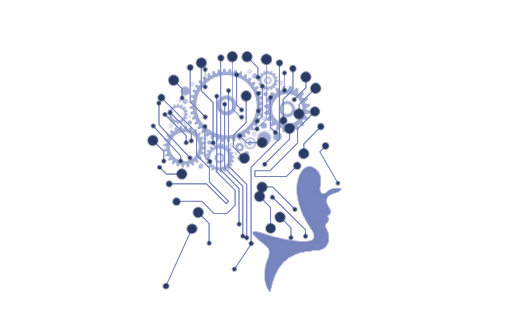
t = 0.00 s
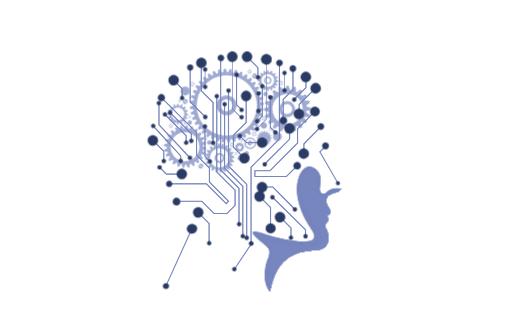
t = 0.63 s
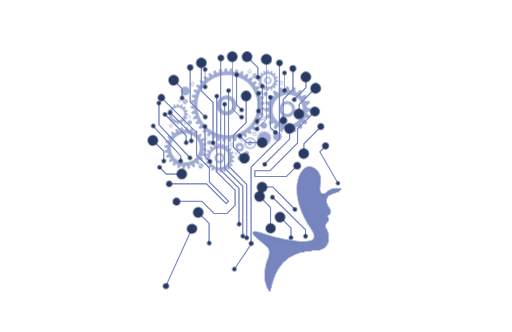
t = 1.88 s
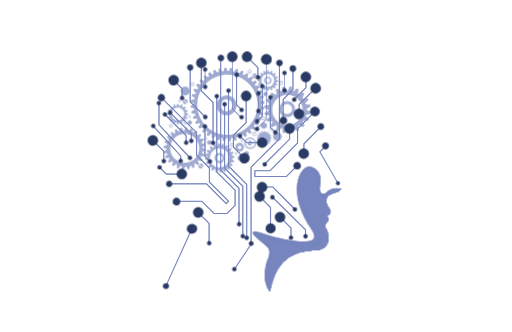
t = 2.50 s
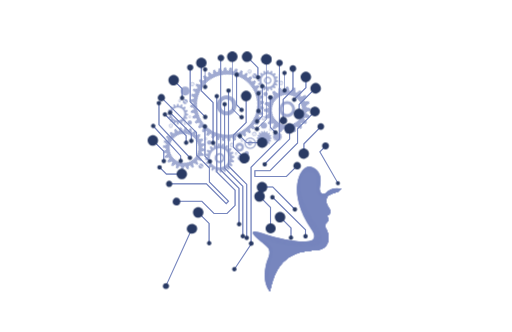
t = 3.13 s
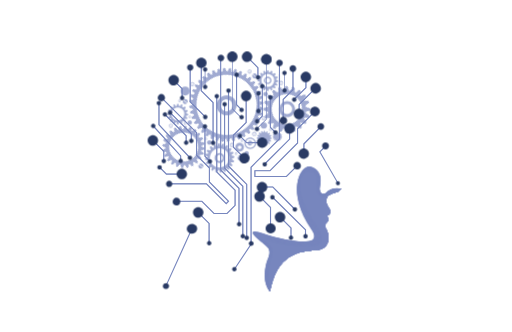
t = 4.38 s

The animated SVG that drew these frames (rendered in a browser with its animation timeline set to each time). Animation: 2 CSS @keyframes rules; one cycle of 5.00 s, repeats indefinitely.

<svg xmlns="http://www.w3.org/2000/svg" viewBox="0 0 458 297.1">

<style>

	.gear-left {
		animation: gear-rotate 5s infinite linear;

		transform-origin: 165px 132px 0;
	}

	.gear-right {
		animation: gear-rotate 5s infinite linear;

		transform-origin: 257px 98px 0px;
	}

	.gear-center {
		animation: gear-rotate 5s infinite linear reverse;

		transform-origin: 203px 94px 0;
	}


<!-- шаблон анимации -->
@keyframes gear-color {
	0% { fill: red; }
	50% { fill: blue; }
	100% { fill: green; }
}


<!-- кручение по горизонтали -->
@keyframes gear-rotate {
	100% { transform: rotate(360deg); }
}






		<!-- animation: gear-color 5s infinite  linear, gear-rotate 5s infinite; -->


</style>
	<g id="cyborg-line">
		<path fill="#7786BE" d="M241.8 204.3v-18.6l-9.4-9.4.3-.4 9.6 9.6v18.8z"/>
		<path fill="#7786BE" d="M242.5 204.5h-1v-18.7l-9.5-9.5.7-.7 9.8 9.8zm-66.4-85.9v20.2l11.5 11.5v12.5l17.1 17.2-2.3 2.5-17.8-17.8h-33.2v-.5h33.4l17.5 17.6 1.7-1.8-16.9-17v-12.5L175.6 139v-20.2l-31.5-31.3.4-.3z"/>
		<path fill="#7786BE" d="M202.4 182.9L184.5 165h-33.3v-1h33.7l17.4 17.4 1.4-1.4-16.9-16.9v-12.5l-11.5-11.5v-20.2l-31.5-31.4.7-.7 31.8 31.7v20.2l11.5 11.5v12.5l17.3 17.3zm-5.2-131.2h.4V152l.2.2 16.2 16.2v32h-.5v-31.8l-.1-.2-16.2-16.2z"/>
		<path fill="#7786BE" d="M214.3 200.7h-1v-32l-.1-.1-16.3-16.3V51.4h1v100.5l.1.1 16.3 16.3z"/>
		<path fill="#7786BE" d="M200.6 93.5h.5v56.8l16.4 16.3v44.5h-.5v-44.3l-16.4-16.3z"/>
		<path fill="#7786BE" d="M217.7 211.3h-1v-44.4l-16.3-16.3V93.3h1v56.9l16.3 16.3z"/>
		<path fill="#7786BE" d="M157.9 180.4l.2-.5h22.5l11 11h11.3l7.1-7.2v-13.4L193.7 154V86.4h.5v67.4l16.3 16.3v13.8l-7.4 7.4h-11.7l-11-10.9z"/>
		<path fill="#7786BE" d="M203.2 191.6h-11.9l-11-11h-22.8l.4-1h22.8l11 11h11.1l7-7v-13.2l-16.4-16.3v-68h1v67.6l16.4 16.3v14zm12.5-93.4l-4.3-4.4V67.3h.5v26.3l4.1 4.2z"/>
		<path fill="#7786BE" d="M215.7 98.5l-4.6-4.5V67h1v26.5l4.3 4.3zm-11.6-17.2h.5v67.2l16.4 16.4v47.9h-.5v-47.7l-16.4-16.4z"/>
		<path fill="#7786BE" d="M221.2 213.1h-1v-47.9l-16.3-16.3V81.1h1v67.3l16.3 16.4z"/>
		<path fill="#7786BE" d="M218.5 141l-.4.4-9.6-9.6V121l11.4-11.4V86.3h.5v23.5L209 121.2v10.4z"/>
		<path fill="#7786BE" d="M218.1 141.7l-9.8-9.8v-11l11.4-11.4V86h1v23.9l-11.4 11.4v10.2l9.5 9.5z"/>
		<path fill="#7786BE" d="M215.6 105.3l-7.8-7.9V50.6h.1v46.8l7.8 7.8z"/>
		<path fill="#7786BE" d="M215.6 105.6l-8.1-8.1V50.3h.6v46.9l8 8zm-53-17.9v-8.2l-7.6-7.6.3-.4 7.8 7.8v8.4z"/>
		<path fill="#7786BE" d="M163.4 88h-1v-8.4l-7.8-7.7.7-.7 8.1 8zm27.4 39.6h-.5V91.9l-10.5-10.6V56.6h.5v24.5l10.5 10.6z"/>
		<path fill="#7786BE" d="M191.1 127.9h-1V92l-10.6-10.6v-25h1V81l10.6 10.6zm62-20.2V88.9l8.7-8.7V61.7h.5v18.7l-8.7 8.7v18.6z"/>
		<path fill="#7786BE" d="M253.8 107.9h-1V88.8l8.8-8.7V61.4h1v19.1l-8.8 8.7zm12.7 20.2L241.6 153h-13.3v4.8h27.8l9.6-9.7.3.4-9.7 9.7h-28.5v-5.6h13.6l24.6-24.7v-12.8l15.4-15.4.3.4-15.2 15.2z"/>
		<path fill="#7786BE" d="M256.4 158.5h-28.9v-6.2h13.8l24.4-24.5V115l15.7-15.7.7.8-15.4 15.3v12.8l-25 25.1h-13.2v4.2h27.4l9.8-9.7.7.7z"/>
		<path fill="#7786BE" d="M250.2 66.8v57.5l-25.4 25.4v68.4h-.5v-68.6l25.4-25.4V66.8z"/>
		<path fill="#7786BE" d="M225.1 218.3h-1v-68.9l25.4-25.4V66.5h1v57.9l-25.4 25.4zm42.7-116.4h-.5v-8.4l14.9-14.8.4.3-14.8 14.7z"/>
		<path fill="#7786BE" d="M268.1 102.2h-1v-8.8l15.1-15.1.7.7-14.8 14.8zm4 34.9h-.5v-8.5l15.2-15.3.3.3-15 15.2z"/>
		<path fill="#7786BE" d="M272.4 137.3h-1v-8.8l15.4-15.6.7.7-15.1 15.4zm-37.7 29.8h9.4l19.7 19.8-.4.3-19.5-19.6h-9.2z"/>
		<path fill="#7786BE" d="M263.4 187.6l-19.6-19.7h-9.4v-1h9.9l19.8 20zm-32.9-79.3l4.4-4.3V77.4h-.5v26.4l-4.2 4.2z"/>
		<path fill="#7786BE" d="M230.5 108.7l-.7-.7 4.3-4.3V77.2h1v26.9z"/>
		<path fill="#7786BE" d="M230.4 114.7l7.9-7.9V53.4h-.1v53.4l-7.8 7.8z"/>
		<path fill="#7786BE" d="M230.4 115.1l-.4-.5 7.9-7.9V53.2h.6v53.7zm-47.2-10.5l-13.4-13.4V60.9h.5V91l13.3 13.3z"/>
		<path fill="#7786BE" d="M183.2 105l-13.6-13.7V60.7h1v30.2l13.3 13.4zm-13.7 36.2l-27.6-29.4V92.6h.5v19l27.4 29.2z"/>
		<path fill="#7786BE" d="M169.5 141.5l-.2-.2-27.6-29.4V92.3h1v19.2l27.5 29.3zm74.7 35.1l29.3 28.9v5.7h-.5v-5.5l-29.2-28.8z"/>
		<path fill="#7786BE" d="M273.8 211.4h-1v-5.6l-29.3-28.9.7-.7.1.2 29.5 28.9zM231.2 99.2V83.6h-.1v15.6z"/>
		<path fill="#7786BE" d="M231.5 99.5h-.6V83.4h.6zm-48-21.8V62.1h-.1v15.6z"/>
		<path fill="#7786BE" d="M183.7 78l-.6-.1V61.8h.6zm70.8 2.8V65.2h-.1v15.6z"/>
		<path fill="#7786BE" d="M254.7 81.1l-.6-.1V65h.6zm-67.9 136.2V200l-9.4-9.4.3-.3 9.6 9.5v17.5z"/>
		<path fill="#7786BE" d="M187.5 217.6h-1v-17.5l-9.5-9.5.7-.7 9.8 9.8zm27.5-96l5.8 5.8h13.3v.5h-13.5l-6-5.9z"/>
		<path fill="#7786BE" d="M220.5 128.2l-6.2-6.2.7-.7 5.9 5.9h13.4v1zm-77.4 21.5l5.8 5.8h13.3v.5h-13.5l-6-5.9z"/>
		<path fill="#7786BE" d="M148.6 156.3l-6.2-6.2.7-.7 5.9 5.9h13.4v1zm-2.4-12.6v-8.2l-9.4-9.4.4-.3 9.5 9.5v8.4z"/>
		<path fill="#7786BE" d="M147 144h-1v-8.4l-9.5-9.5.7-.7 9.8 9.8zm113.1 68.3v-8.2l-9.4-9.4.3-.3 9.6 9.5v8.4z"/>
		<path fill="#7786BE" d="M260.8 212.6h-1v-8.4l-9.5-9.5.7-.7 9.8 9.8zM230.5 68.9v-8.2l-9.4-9.4.3-.4 9.6 9.6v8.4z"/>
		<path fill="#7786BE" d="M231.2 69.1h-1v-8.3l-9.5-9.5.7-.7 9.8 9.8zm18.3-13.2v68.2h.2l.2.1v.1h.6V55.9zm24.4 13.2v9.5l-10.4 10.3-.3-.3 10.2-10.2v-9.3z"/>
		<path fill="#7786BE" d="M263.5 89.3l-.7-.7 10.4-10.3v-9.4h1v9.8zm-4.2 25.9v9.4l-22.1 22.2-.4-.4 22.1-22v-9.2z"/>
		<path fill="#7786BE" d="M237.2 147.1l-.7-.7 22.1-22.1v-9.4h1v9.8zm8.7-28.8l-4.3-4.3V87.4h.5v26.4l4.1 4.2z"/>
		<path fill="#7786BE" d="M245.9 118.7l-4.6-4.6V87.2h1v26.5l4.3 4.3zm-74.6 6.9v-6.1l-18.8-18.8-.3.4 18.6 18.6v5.9z"/>
		<path fill="#7786BE" d="M170.6 125.9v-6.1l-18.8-18.7.7-.7 19.1 19v6.5zm-3.9 1.5v-6.1l-18.8-18.8-.3.3 18.6 18.7v5.9z"/>
		<path fill="#7786BE" d="M166 127.6v-6l-18.8-18.8.7-.7 19.1 19.1v6.4zm21.4 16.7l-4.3-4.3v-26.6h.5v26.4l4.1 4.1z"/>
		<path fill="#7786BE" d="M187.4 144.6l-4.6-4.5v-27h1v26.6l4.3 4.2zm-50-31.8l24.4 26.6v4.3h-.4v-4.1L137 113.1z"/>
		<path fill="#7786BE" d="M162.1 143.9h-1v-4.2l-24.4-26.6.7-.7.2.2 24.5 26.7zm-14.112 111.717l23.197-51.08.91.414-23.196 51.08zm61.247-14.9l15.28-22.985.832.553-15.28 22.986zM302.1 164.5l-16.6-28.6 5.4-5.5.7.7-4.8 5 16.1 27.9z"/>
	</g>

	<g id='cyborg-gear' opacity=".7">
		<path fill="#7786BE" d="M169.4 138.4c.1 0 .1 0 .2-.1v.1c-.1.1-.2.1-.2 0zm.1-4.6c-.1 0-.1-.1-.2-.1h.2v.1zm.6 9.3c.1 0 .1-.1.2-.1v.1h-.2zm.1-14s-.1-.1-.2-.1h.2c.1 0 .1.1 0 .1zm17.8-21s-.1 0 0 0c-.1 0-.1 0 0 0-.1 0-.1 0 0 0zm-4.2 2.2c-.1 0-.1 0 0 0-.1 0-.1 0 0 0-.1 0-.1 0 0 0zm-3.9 2.8zm-3.3 3.4c-.1 0-.1 0-.1-.1l.1.1zm-2.7 3.8c-.1 0-.1 0 0 0h-.1.1zm-2.2 4.2s0 .1 0 0c-.1.1-.1 0-.2 0h.2zm-.1 23.2l.1-.1v.1c0-.1-.1-.1-.1 0zm2.1 4.2l.1-.1v.1h-.1zm2.8 3.8l.1-.1v.1h-.1zm3.4 3.4s0-.1 0 0c0-.1 0-.1 0 0 0-.1 0 0 0 0zm3.8 2.8s0-.1 0 0c0-.1 0-.1 0 0 0-.1 0 0 0 0zm4.2 2.1zm57.3-98.5c-.5.4-1.3.6-1.6.5-.1-.3-.1-1 0-1.5.2-.8-.1-.9-.4-1-.3-.1-.6-.3-1 .4-.4.5-.9 1.1-1.3 1.1-.3-.2-.5-.9-.6-1.4-.1-.8-.4-.8-.7-.8-.3 0-.7-.1-.8.7-.1.6-.5 1.4-.8 1.5-.3-.1-.8-.6-1-1.1-.4-.7-.7-.5-1-.4-.3.1-.6.2-.4 1 .1.6.1 1.4-.1 1.6-.4 0-1-.3-1.4-.6-.6-.5-.8-.2-1.1 0-.2.2-.5.4 0 1.1.3.4.5 1 .5 1.4-.3.1-1 .1-1.5 0-.8-.2-.9.1-1 .4-.1.3-.3.6.4 1 .5.3.9.8 1.1 1.1-.1.3-.9.6-1.5.7-.8.1-.7.5-.7.8 0 .3-.1.7.7.8.6.1 1.2.3 1.4.6 0 .3-.6.9-1.1 1.2-.7.4-.5.7-.4 1 .1.3.2.6 1 .4.5-.1 1.2-.1 1.5 0 .1.3-.2 1-.5 1.6-.5.6-.2.8 0 1.1.2.2.4.5 1.1 0 .5-.3 1.1-.6 1.4-.6.2.2.2 1 .1 1.6-.2.8.1.9.4 1 .3.1.6.3 1-.4.3-.5.7-1 1.1-1.1.3.1.6.8.7 1.5.1.8.5.7.8.7.3 0 .7 0 .8-.7.1-.6.3-1.2.6-1.4.3 0 .9.5 1.2 1.1.4.7.7.5 1 .4.3-.1.6-.2.4-1-.1-.5-.2-1.2 0-1.5.3-.1 1 .2 1.6.5.6.5.9.2 1.1 0 .2-.2.5-.4 0-1.1-.3-.4-.6-1-.6-1.3.3-.1.9 0 1.4.1.8.3.9-.1 1-.4.1-.3.3-.6-.3-1-.5-.4-1-.9-1-1.3.2-.3.9-.5 1.4-.5.8-.1.8-.4.8-.7 0-.3.1-.7-.7-.8-.6-.1-1.3-.5-1.4-.8.1-.3.6-.8 1.1-1 .7-.4.5-.7.4-1-.1-.3-.2-.6-1-.5-.6.1-1.4.1-1.6-.2 0-.4.3-.9.6-1.4.5-.6.2-.8 0-1.1-.3-.4-.5-.7-1.1-.3zM243.6 76c-2.2 2.2-5.8 2.2-8.1 0-2.2-2.2-2.2-5.9 0-8.1 2.2-2.2 5.8-2.2 8.1 0 2.2 2.2 2.2 5.8 0 8.1z"/>
		<path fill="#7786BE" d="M237.2 69.6a3.32 3.32 0 0 0 0 4.7c1.3 1.3 3.4 1.3 4.7 0 1.3-1.3 1.3-3.4 0-4.7a3.32 3.32 0 0 0-4.7 0zm3.8 3.8c-.8.8-2.1.8-2.9 0-.8-.8-.8-2.1 0-2.9.8-.8 2.1-.8 2.9 0 .8.8.8 2.1 0 2.9zM211.6 129c-1.5 1.5-1.5 4 0 5.5s4 1.5 5.5 0 1.5-4 0-5.5c-1.5-1.6-4-1.6-5.5 0zm3.9 3.9c-.6.6-1.7.6-2.3 0-.6-.6-.6-1.7 0-2.3.6-.6 1.7-.6 2.3 0 .7.6.7 1.6 0 2.3zm-50.8-37.4c-.5.4-1.3.6-1.6.5-.1-.3-.1-1 0-1.5.2-.8-.1-.9-.4-1-.3-.1-.6-.3-1 .4-.4.5-.9 1.1-1.3 1.1-.3-.2-.5-.9-.6-1.4-.1-.8-.4-.8-.7-.8-.3 0-.7-.1-.8.7-.1.6-.4 1.4-.8 1.5-.3-.1-.8-.6-1-1.1-.4-.7-.7-.5-1-.4-.3.1-.6.2-.4 1 .1.6.1 1.4-.1 1.6-.4 0-1-.3-1.4-.6-.6-.5-.9-.2-1.1 0-.2.2-.5.4 0 1.1.3.4.5 1 .5 1.4-.3.1-1 .1-1.5 0-.8-.2-.9.1-1 .4-.1.3-.3.6.4 1 .5.3.9.8 1.1 1.1-.1.3-.9.6-1.5.7-.8.1-.7.5-.7.8 0 .3-.1.7.7.8.6.1 1.2.3 1.4.6 0 .3-.6.9-1.1 1.2-.7.4-.5.7-.4 1 .1.3.2.6 1 .4.5-.1 1.2-.1 1.5 0 .1.3-.2 1-.5 1.6-.5.6-.2.8 0 1.1.2.2.4.5 1.1 0 .5-.3 1.1-.6 1.4-.6.2.2.2 1 .1 1.6-.2.8.1.9.4 1 .3.1.6.3 1-.4.3-.5.7-1 1.1-1.1.3.1.6.8.7 1.5.1.8.5.7.8.7.3 0 .7 0 .8-.7.1-.6.3-1.2.6-1.4.3 0 .9.5 1.2 1.1.4.7.7.5 1 .4.3-.1.6-.2.4-1-.1-.5-.2-1.2 0-1.5.3-.1 1 .2 1.6.5.6.5.9.2 1.1 0 .2-.2.5-.4 0-1.1-.3-.4-.6-.9-.6-1.3.3-.1.9 0 1.4.1.8.2.9-.1 1-.4.1-.3.3-.6-.3-1-.5-.4-1-.9-1-1.3.2-.3.9-.5 1.4-.5.8-.1.8-.4.8-.7 0-.3.1-.7-.7-.8-.6-.1-1.3-.5-1.4-.8.1-.3.6-.8 1.1-1 .7-.4.5-.7.4-1-.1-.3-.2-.6-1-.5-.6.1-1.4.1-1.6-.2 0-.4.3-.9.6-1.4.5-.6.2-.8 0-1.1-.2-.5-.4-.8-1.1-.3zm-1.6 10.5c-2.2 2.2-5.9 2.2-8.1 0-2.2-2.2-2.2-5.8 0-8.1 2.2-2.2 5.8-2.2 8.1 0s2.3 5.8 0 8.1z"/>

<path d="m156.7,104.2zm21,14.7c-0.8,0.5 -2,0.8 -2.3,0.5c-0.1,-0.5 0.1,-1.4 0.5,-2.2c0.5,-1 0.1,-1.3 -0.3,-1.5c-0.3,-0.3 -0.7,-0.6 -1.5,0.2c-0.7,0.7 -1.7,1.3 -2.1,1.1c-0.2,-0.4 -0.3,-1.4 -0.1,-2.2c0.3,-1.1 -0.2,-1.2 -0.7,-1.4c-0.4,-0.2 -0.9,-0.4 -1.4,0.6c-0.5,0.8 -1.3,1.7 -1.8,1.6c-0.4,-0.3 -0.6,-1.3 -0.7,-2.1c0,-1.1 -0.6,-1.1 -1,-1.2c-0.4,0 -0.9,-0.2 -1.2,0.9c-0.3,0.9 -0.8,2 -1.3,2c-0.4,-0.3 -0.9,-1.1 -1.2,-1.9c-0.3,-1.1 -0.8,-0.9 -1.3,-0.9c-0.4,0.1 -0.9,0.1 -0.9,1.2c0,1 -0.3,2.1 -0.7,2.3c-0.5,-0.1 -1.2,-0.8 -1.6,-1.5c-0.6,-1 -1,-0.7 -1.4,-0.5c-0.4,0.2 -0.9,0.3 -0.6,1.4c0.2,0.9 0.3,2.1 -0.1,2.4c-0.5,0 -1.3,-0.5 -2,-1c-0.8,-0.8 -1.2,-0.4 -1.5,-0.1c-0.3,0.3 -0.8,0.5 -0.2,1.5c0.4,0.8 0.8,1.8 0.6,2.3c-0.4,0.2 -1.5,0 -2.3,-0.3c-1,-0.5 -1.2,0 -1.5,0.3c-0.2,0.4 -0.6,0.8 0.3,1.5c0.6,0.6 1.2,1.4 1.2,1.9c-0.3,0.4 -1.4,0.5 -2.4,0.3c-1.1,-0.2 -1.2,0.3 -1.3,0.7c-0.1,0.4 -0.4,0.9 0.7,1.4c0.7,0.4 1.5,1 1.7,1.5c-0.1,0.5 -1.2,0.9 -2.2,1c-1.1,0.1 -1.1,0.6 -1.1,1s-0.1,0.9 1,1.2c0.8,0.2 1.7,0.6 2,1c0,0.5 -1,1.1 -1.9,1.5c-1.1,0.4 -0.9,0.9 -0.8,1.3c0.1,0.4 0.1,0.9 1.3,0.9c0.8,0 1.8,0.1 2.2,0.5c0.1,0.5 -0.7,1.4 -1.4,1.9c-1,0.6 -0.7,1.1 -0.5,1.4c0.2,0.4 0.4,0.9 1.4,0.5c0.8,-0.2 1.8,-0.3 2.2,-0.1c0.2,0.4 -0.3,1.5 -0.9,2.2c-0.8,0.9 -0.4,1.2 -0.1,1.5c0.3,0.3 0.6,0.8 1.5,0.1c0.7,-0.4 1.6,-0.8 2.1,-0.7c0.3,0.3 0.1,1.5 -0.3,2.4c-0.5,1 0,1.2 0.3,1.5c0.4,0.2 0.8,0.6 1.5,-0.3c0.6,-0.6 1.4,-1.2 1.9,-1.2c0.4,0.3 0.5,1.4 0.3,2.4c-0.2,1.1 0.3,1.2 0.7,1.3c0.4,0.1 0.9,0.4 1.4,-0.7c0.4,-0.7 1,-1.5 1.5,-1.6c0.5,0.1 0.9,1.2 1,2.2c0.1,1.1 0.6,1.1 1,1.1s0.9,0.1 1.2,-1c0.2,-0.8 0.6,-1.7 1,-2c0.5,0 1.1,1 1.5,1.9c0.4,1.1 0.9,0.9 1.3,0.8c0.4,-0.1 0.9,-0.1 0.9,-1.3c0,-0.8 0.1,-1.8 0.4,-2.2c0.5,-0.1 1.4,0.7 1.9,1.4c0.6,0.9 1.1,0.7 1.4,0.5c0.4,-0.2 0.9,-0.4 0.5,-1.4c-0.2,-0.8 -0.3,-1.8 -0.1,-2.2c0.4,-0.2 1.5,0.3 2.2,0.9c0.9,0.8 1.2,0.4 1.5,0.1c0.3,-0.3 0.8,-0.6 0.1,-1.5c-0.5,-0.7 -0.8,-1.7 -0.7,-2.2c0.4,-0.2 1.5,0.1 2.3,0.5c1,0.5 1.3,0.1 1.5,-0.3c0.3,-0.3 0.6,-0.7 -0.2,-1.5c-0.7,-0.7 -1.3,-1.7 -1.1,-2.1c0.4,-0.3 1.4,-0.3 2.2,-0.1c1.1,0.3 1.2,-0.2 1.4,-0.7c0.2,-0.4 0.4,-0.9 -0.6,-1.4c-0.8,-0.5 -1.7,-1.3 -1.6,-1.8c0.3,-0.4 1.3,-0.6 2.1,-0.7c1.1,0 1.1,-0.6 1.2,-1c0,-0.4 0.2,-0.9 -0.9,-1.2c-0.9,-0.2 -2,-0.8 -2,-1.3c0.3,-0.4 1.1,-0.9 1.9,-1.2c1.1,-0.3 0.9,-0.8 0.9,-1.3c-0.1,-0.4 -0.1,-0.9 -1.2,-0.9c-1,0 -2.1,-0.3 -2.3,-0.7c0.1,-0.5 0.8,-1.2 1.5,-1.6c1,-0.6 0.7,-1 0.5,-1.4c-0.2,-0.4 -0.3,-0.9 -1.4,-0.6c-0.9,0.2 -2.1,0.3 -2.4,-0.1c0,-0.5 0.5,-1.3 1,-2c0.8,-0.8 0.4,-1.2 0.1,-1.5c-0.4,-0.2 -0.7,-0.6 -1.7,0zm-4.5,22.2c-5.5,4.6 -13.6,4 -18.3,-1.5c-4.6,-5.5 -4,-13.6 1.5,-18.3c5.5,-4.6 13.6,-4 18.3,1.5c4.6,5.5 4,13.6 -1.5,18.3z" fill="#7786BE" class="gear-left"/>

		  <path d="m159.4,135.8zm110.1,-53.2c-0.9,0.7 -2.3,1.2 -2.9,1c-0.2,-0.6 -0.1,-1.9 0.2,-2.9c0.5,-1.4 -0.1,-1.7 -0.6,-1.9c-0.5,-0.3 -1.1,-0.7 -1.9,0.6c-0.7,0.9 -1.8,1.9 -2.4,1.9c-0.4,-0.5 -0.7,-1.7 -0.7,-2.8c0.1,-1.5 -0.6,-1.5 -1.2,-1.6c-0.6,-0.1 -1.2,-0.3 -1.6,1.1c-0.4,1.1 -1.1,2.3 -1.7,2.5c-0.6,-0.4 -1.2,-1.5 -1.5,-2.5c-0.4,-1.4 -1.1,-1.3 -1.6,-1.2c-0.6,0.1 -1.2,0.1 -1.2,1.6c0,1.2 -0.4,2.5 -0.9,2.9c-0.6,-0.2 -1.5,-1 -2.2,-1.9c-0.8,-1.3 -1.4,-0.9 -1.9,-0.6c-0.5,0.2 -1.2,0.5 -0.7,1.9c0.3,1.1 0.4,2.5 0.1,3.1c-0.7,0 -1.8,-0.5 -2.6,-1.1c-1.2,-0.9 -1.6,-0.4 -2,0c-0.4,0.4 -1,0.8 -0.1,2c0.7,1.1 1.3,2.5 0.9,3c-0.3,0.5 -1.9,0.5 -3.2,0.2c-1.4,-0.4 -1.6,0.2 -1.9,0.7c-0.2,0.5 -0.6,1.1 0.7,1.9c0.9,0.6 1.8,1.5 2,2.1c-0.4,0.5 -1.7,0.9 -2.9,1c-1.5,0 -1.5,0.7 -1.5,1.3c-0.1,0.6 -0.2,1.2 1.2,1.6c1,0.3 2.1,0.9 2.5,1.4c-0.2,0.6 -1.4,1.4 -2.5,1.8c-1.4,0.5 -1.2,1.1 -1.1,1.7c0.1,0.6 0.2,1.3 1.7,1.1c1,0 2.3,0.2 2.8,0.6c0,0.6 -0.9,1.8 -1.8,2.5c-1.2,0.9 -0.8,1.4 -0.5,1.9c0.3,0.5 0.5,1.1 1.9,0.6c1,-0.4 2.2,-0.5 2.8,-0.3c0.2,0.6 -0.3,1.9 -0.9,2.9c-0.9,1.2 -0.3,1.6 0.1,2c0.4,0.4 0.9,0.9 2,0c0.8,-0.6 1.9,-1.2 2.6,-1.2c0.4,0.5 0.3,1.9 0,3.1c-0.5,1.4 0.2,1.6 0.7,1.9c0.5,0.2 1.1,0.6 1.9,-0.6c0.6,-0.9 1.5,-1.7 2.1,-1.9c0.5,0.4 0.9,1.8 0.9,2.9c0,1.5 0.7,1.5 1.2,1.6c0.6,0.1 1.2,0.3 1.6,-1.2c0.3,-1 0.9,-2.1 1.4,-2.5c0.6,0.2 1.4,1.4 1.8,2.5c0.5,1.4 1.1,1.2 1.7,1.1c0.6,-0.1 1.3,-0.1 1.2,-1.6c0,-1 0.2,-2.3 0.6,-2.8c0.6,0 1.7,0.9 2.4,1.8c0.9,1.2 1.4,0.8 1.9,0.5c0.5,-0.3 1.2,-0.5 0.6,-1.9c-0.3,-1 -0.5,-2.2 -0.3,-2.9c0.6,-0.2 1.9,0.3 2.9,1c1.2,0.9 1.6,0.3 2,-0.1c0.4,-0.4 0.9,-0.8 0,-2c-0.7,-1 -1.4,-2.4 -1.1,-2.9c0.3,-0.5 1.9,-0.4 3.2,-0.1c1.4,0.5 1.6,-0.2 1.9,-0.7c0.3,-0.5 0.6,-1.1 -0.6,-1.9c-0.9,-0.7 -1.9,-1.7 -1.9,-2.4c0.5,-0.4 1.7,-0.7 2.8,-0.7c1.5,0 1.5,-0.7 1.6,-1.2c0.1,-0.6 0.3,-1.2 -1.2,-1.6c-1.1,-0.4 -2.3,-1.1 -2.6,-1.7c0.4,-0.6 1.4,-1.2 2.4,-1.5c1.4,-0.4 1.2,-1.1 1.1,-1.7c-0.1,-0.6 -0.1,-1.2 -1.6,-1.2c-1.2,0 -2.6,-0.3 -2.9,-0.8c0.2,-0.6 1,-1.6 1.9,-2.2c1.2,-0.8 0.8,-1.4 0.6,-1.9c-0.3,-0.5 -0.5,-1.2 -1.9,-0.6c-1.1,0.4 -2.5,0.5 -3.1,0.1c0,-0.7 0.5,-1.8 1.1,-2.6c0.9,-1.2 0.4,-1.6 0,-2c-0.2,-0.6 -0.6,-1.1 -1.8,-0.2zm-3,24.6c-5.3,5.3 -13.9,5.3 -19.2,0c-5.3,-5.3 -5.3,-13.9 0,-19.2c5.3,-5.3 13.9,-5.3 19.2,0c5.3,5.3 5.3,13.9 0,19.2z" fill="#7786BE" class="gear-right"/>
		<path fill="#7786BE" d="M251.8 92.6c-2.8 2.8-2.8 7.3 0 10.1s7.3 2.8 10.1 0 2.8-7.3 0-10.1-7.3-2.8-10.1 0zm8.2 8.2c-1.7 1.7-4.6 1.7-6.3 0-1.7-1.7-1.7-4.6 0-6.3 1.7-1.7 4.6-1.7 6.3 0 1.8 1.7 1.8 4.5 0 6.3zm-70.5-8.9s.1 0 .2-.1l.1-.1s-.1 0-.2.1l-.1.1z"/>

		<g class='gear-center'>
			<path fill="#7786BE" d="M226.6 73.3c-.6.4-1.4.7-1.9.7-.2-.2-.4-.5-.7-.7 0-.5.4-1.3.8-1.9.7-.9.2-1.3-.2-1.6-.3-.3-.7-.8-1.6 0-.6.5-1.3.9-1.8 1-.3-.2-.5-.4-.8-.6 0-.5.2-1.3.5-2 .5-1-.1-1.3-.4-1.5-.4-.2-.8-.6-1.6.2-.5.5-1.1 1.1-1.6 1.2-.3-.2-.6-.3-.9-.5-.1-.5 0-1.3.2-2 .3-1.1-.3-1.3-.7-1.4-.4-.2-.9-.5-1.5.5-.4.6-1 1.2-1.4 1.5l-.9-.3c-.2-.5-.2-1.3-.2-2 .2-1.1-.5-1.2-.9-1.3-.4-.1-1-.3-1.4.7-.3.7-.7 1.4-1.2 1.7-.3-.1-.6-.1-1-.2-.3-.4-.4-1.3-.5-2 0-1.1-.6-1.1-1.1-1.2-.4 0-1-.2-1.3.9-.2.7-.5 1.5-.9 1.8h-1c-.3-.4-.6-1.2-.8-1.9-.2-1.1-.8-1-1.2-1-.4 0-1 0-1.1 1.1-.1.7-.3 1.5-.6 2-.3 0-.6.1-1 .1-.4-.3-.8-1.1-1.1-1.7-.4-1.1-1-.9-1.4-.8-.4.1-1 .1-.9 1.3 0 .7 0 1.6-.3 2l-.9.3c-.4-.3-1-.9-1.3-1.5-.5-1-1.1-.7-1.5-.6-.4.2-1 .3-.7 1.4.1.7.2 1.5.1 2-.3.1-.6.3-.9.4-.5-.2-1.1-.8-1.5-1.3-.7-.9-1.2-.5-1.6-.3-.4.2-.9.5-.5 1.5.3.7.5 1.5.4 2-.3.2-.5.4-.8.6-.5-.1-1.2-.6-1.7-1.1-.8-.8-1.3-.4-1.6-.1-.3.3-.9.6-.3 1.6.4.6.7 1.4.7 1.9-.2.2-.5.4-.7.7-.5 0-1.3-.4-1.9-.8-.9-.6-1.3-.1-1.6.2-.3.3-.8.7 0 1.6.5.6.9 1.3 1 1.8-.2.3-.4.5-.6.8-.5 0-1.3-.2-2-.5-1-.5-1.3.1-1.5.4-.2.4-.6.8.2 1.6.5.5 1.1 1.1 1.2 1.6-.2.3-.3.6-.5.9-.5.1-1.3 0-2-.2-1.1-.3-1.3.3-1.4.7-.2.4-.5.9.5 1.5.6.4 1.3 1 1.5 1.4l-.3.9c-.5.2-1.3.2-2 .2-1.1-.2-1.2.5-1.3.9-.1.4-.3 1 .7 1.4.7.3 1.4.7 1.7 1.2-.1.3-.1.6-.2 1-.4.3-1.3.4-2 .5-1.1 0-1.1.6-1.2 1.1 0 .4-.2 1 .9 1.3.7.2 1.5.5 1.8.9v1c-.4.3-1.2.6-1.9.8-1.1.2-1 .8-1 1.2 0 .4 0 1 1.1 1.1.7.1 1.5.3 2 .6 0 .3.1.6.1 1-.3.4-1.1.8-1.7 1.1-1.1.4-.9 1-.8 1.4.1.4.1 1 1.3.9.7 0 1.6 0 2 .3l.3.9c-.3.4-.9 1-1.5 1.3-1 .5-.7 1.1-.6 1.5.2.4.3 1 1.4.7.7-.1 1.5-.2 2-.1.1.3.3.6.4.9-.2.5-.8 1.1-1.3 1.5-.9.7-.5 1.2-.3 1.6.2.4.5.9 1.5.5.7-.3 1.5-.5 2-.4.2.3.4.5.6.8-.1.5-.6 1.2-1.1 1.7-.8.8-.3 1.3-.1 1.6.3.3.6.9 1.6.3.6-.4 1.4-.7 1.9-.7.2.2.4.5.7.7 0 .5-.4 1.3-.8 1.9-.7.9-.1 1.3.2 1.6.3.3.7.8 1.6 0 .6-.5 1.3-.9 1.8-1 .3.2.5.4.8.6 0 .5-.2 1.3-.5 2-.5 1 .1 1.3.4 1.5.4.2.8.6 1.6-.2.5-.5 1.1-1.1 1.6-1.2.3.2.6.3.9.5.1.5 0 1.3-.2 2-.3 1.1.3 1.3.7 1.4.4.2.9.5 1.5-.5.4-.6 1-1.2 1.4-1.5l.9.3c.2.5.2 1.3.2 2-.2 1.1.5 1.2.9 1.3.4.1 1 .3 1.4-.7.3-.7.8-1.4 1.2-1.7.3.1.6.1 1 .2.3.4.4 1.3.5 2 0 1.1.6 1.1 1.1 1.2.4.1 1 .2 1.3-.9.2-.7.5-1.5.9-1.8h1c.3.4.6 1.2.8 1.9.2 1.1.8 1 1.2 1 .4 0 1 0 1.1-1.1.1-.7.3-1.5.6-2 .3 0 .6-.1 1-.1.4.3.8 1.1 1.1 1.7.4 1.1 1 .9 1.4.8.4-.1 1-.1.9-1.3 0-.7 0-1.6.3-2l.9-.3c.4.3 1 .9 1.3 1.5.5 1 1.1.7 1.5.6.4-.2 1-.3.7-1.4-.1-.7-.2-1.5-.1-2 .3-.1.6-.3.9-.4.5.2 1.1.8 1.5 1.3.7.9 1.2.5 1.6.3.4-.2.9-.5.5-1.5-.3-.7-.4-1.5-.4-2 .3-.2.5-.4.8-.6.5.1 1.2.6 1.7 1.1.8.8 1.3.3 1.6.1.3-.3.9-.6.3-1.6-.4-.6-.7-1.4-.7-1.9.2-.2.5-.4.7-.7.5 0 1.3.4 1.9.8.9.6 1.3.1 1.6-.2.3-.3.8-.7 0-1.6-.5-.6-.9-1.3-1-1.8.2-.3.4-.5.6-.8.5 0 1.3.2 2 .5 1 .5 1.3-.1 1.5-.4.2-.4.6-.8-.2-1.6-.5-.5-1.1-1.1-1.2-1.6.2-.3.3-.6.5-.9.5-.1 1.3 0 2 .2 1.1.3 1.3-.3 1.4-.7.2-.4.5-.9-.5-1.5-.6-.4-1.2-1-1.5-1.4l.3-.9c.5-.2 1.3-.2 2-.2 1.1.2 1.2-.5 1.3-.9.1-.4.3-1-.7-1.4-.7-.3-1.4-.7-1.7-1.2.1-.3.1-.6.2-1 .4-.3 1.3-.4 2-.5 1.1 0 1.1-.6 1.2-1.1 0-.4.2-1-.9-1.3-.7-.2-1.5-.5-1.8-.9v-1c.4-.3 1.2-.6 1.9-.8 1.1-.2 1-.8 1-1.2 0-.4 0-1-1.1-1.1-.7-.1-1.6-.3-2-.6 0-.3-.1-.6-.1-1 .3-.4 1.1-.8 1.7-1.1 1.1-.4.9-1 .8-1.4-.1-.4-.1-1-1.3-.9-.7 0-1.6 0-2-.3l-.3-.9c.3-.4.9-1 1.5-1.3 1-.5.7-1.1.6-1.5-.1-.4-.3-1-1.4-.7-.7.1-1.5.2-2 .1-.1-.3-.3-.6-.4-.9.2-.5.8-1.1 1.3-1.5.9-.7.5-1.2.3-1.6-.2-.4-.5-.9-1.5-.5-.7.3-1.5.5-2 .4-.2-.3-.4-.5-.6-.8.1-.5.6-1.2 1.1-1.7.8-.8.3-1.3.1-1.6-.3-.4-.6-.9-1.6-.3zm-7 41.9c-11.6 9.4-28.6 7.6-37.9-4-9.4-11.6-7.6-28.6 4-37.9 11.6-9.4 28.6-7.6 37.9 4 9.4 11.5 7.6 28.5-4 37.9z"/>
		</g>
		<path fill="#7786BE" d="M197.1 87.4c-3.8 3.1-4.3 8.6-1.3 12.4 3.1 3.8 8.6 4.3 12.4 1.3 3.8-3.1 4.3-8.6 1.3-12.4-3.1-3.7-8.6-4.3-12.4-1.3zm9 11.1c-2.3 1.9-5.8 1.5-7.7-.8-1.9-2.3-1.5-5.8.8-7.7 2.3-1.9 5.8-1.5 7.7.8 1.9 2.4 1.5 5.8-.8 7.7z"/>
		<path class='gear-bottom' fill="#7786BE" d="M197.1 87.4c-3.8 3.1-4.3 8.6-1.3 12.4 3.1 3.8 8.6 4.3 12.4 1.3 3.8-3.1 4.3-8.6 1.3-12.4-3.1-3.7-8.6-4.3-12.4-1.3zm9 11.1c-2.3 1.9-5.8 1.5-7.7-.8-1.9-2.3-1.5-5.8.8-7.7 2.3-1.9 5.8-1.5 7.7.8 1.9 2.4 1.5 5.8-.8 7.7zm-.9 34.3c-.6.4-1.5.6-1.9.5-.1-.4.1-1.2.3-1.8.4-.9 0-1-.3-1.2-.3-.2-.6-.5-1.2.2-.5.5-1.2 1.1-1.6 1-.2-.4-.3-1.1-.2-1.8.1-.9-.3-1-.6-1.1-.3-.1-.7-.3-1.1.6-.3.7-.9 1.4-1.2 1.5-.3-.3-.6-1-.8-1.6-.2-.9-.6-.9-.9-.8-.4 0-.8 0-.9.9-.1.7-.4 1.6-.7 1.8-.4-.2-.9-.8-1.2-1.3-.4-.8-.8-.6-1.2-.5-.3.1-.8.2-.5 1.1.1.7.1 1.6-.2 1.9-.4 0-1.1-.4-1.6-.9-.7-.7-1-.4-1.3-.1-.3.2-.7.4-.2 1.2.4.7.6 1.7.4 2-.3.3-1.3.2-2-.1-.9-.4-1 0-1.2.3-.2.3-.5.7.3 1.2.5.4 1 1 1.1 1.4-.3.3-1.1.5-1.9.4-.9-.1-1 .3-1 .7-.1.3-.2.8.7 1.1.6.2 1.3.7 1.5 1-.2.4-1 .8-1.7 1-.9.2-.8.6-.8 1s0 .8 1 .8c.7 0 1.4.3 1.7.5 0 .4-.7 1-1.3 1.4-.8.5-.6.8-.4 1.2.1.3.3.8 1.2.5.6-.2 1.4-.2 1.8 0 .1.4-.3 1.2-.8 1.8-.6.7-.3 1-.1 1.3.2.3.5.6 1.3.1.6-.3 1.3-.6 1.7-.6.2.3.1 1.2-.2 1.9-.4.9 0 1 .3 1.2.3.2.6.5 1.2-.3.4-.5 1-1 1.5-1.1.3.3.4 1.2.4 1.9-.1.9.3 1 .7 1.1.3.1.8.2 1.1-.6.3-.6.7-1.3 1.1-1.5.4.2.8 1 .9 1.7.2.9.6.8 1 .8s.8 0 .8-.9c.1-.7.3-1.4.6-1.7.4 0 1 .7 1.4 1.3.5.8.8.6 1.2.5.3-.1.8-.2.5-1.2-.1-.6-.2-1.4 0-1.8.4-.1 1.2.3 1.7.8.7.6 1 .3 1.3.1.3-.2.6-.5.1-1.3-.4-.7-.7-1.6-.5-1.9.2-.3 1.2-.1 2 .2.9.4 1 0 1.2-.3.2-.3.5-.6-.3-1.2-.5-.5-1.1-1.2-1-1.6.3-.2 1.1-.3 1.8-.3.9.1 1-.3 1.1-.7.1-.3.3-.7-.6-1.1-.7-.3-1.4-.8-1.5-1.2.3-.3 1-.6 1.6-.8.9-.2.8-.6.8-1s0-.8-.9-.9c-.7-.1-1.6-.4-1.8-.7.2-.4.7-.9 1.3-1.2.8-.4.6-.8.5-1.2-.1-.3-.2-.8-1.1-.5-.7.1-1.6.1-1.9-.1 0-.4.4-1.1.9-1.6.7-.7.3-1 .1-1.3-.5-.2-.7-.6-1.5-.1zm-3.5 15.2c-3.7 3-9.1 2.4-12.1-1.3s-2.4-9.1 1.3-12.1 9.1-2.4 12.1 1.3 2.4 9.1-1.3 12.1z"/>
		<path fill="#7786BE" d="M193.5 137.9c-1.9 1.6-2.2 4.4-.7 6.3 1.6 1.9 4.4 2.2 6.3.7 1.9-1.6 2.2-4.4.7-6.3-1.5-2-4.4-2.3-6.3-.7zm4.6 5.6c-1.2 1-3 .8-3.9-.4-1-1.2-.8-3 .4-3.9 1.2-1 3-.8 3.9.4 1 1.2.8 3-.4 3.9zm44.6-20.2c-.5-.1-1-.3-1.1-.6.1-.2.5-.6.8-.8.5-.3.4-.5.3-.7-.1-.2-.1-.5-.7-.3-.5.1-1.1.1-1.2-.1 0-.3.2-.7.5-1 .4-.5.2-.6 0-.8-.2-.2-.3-.4-.8 0-.4.3-.9.5-1.2.4-.1-.2-.1-.7 0-1.1.2-.6-.1-.6-.3-.7-.2-.1-.4-.2-.7.3-.3.4-.7.8-.9.8-.2-.2-.4-.6-.4-1.1-.1-.6-.3-.6-.6-.6-.2 0-.5 0-.6.5-.1.4-.2.8-.4 1-.2-.1-.6-.5-.8-.8-.3-.5-.5-.4-.7-.3-.2.1-.5.1-.3.7.1.4.1.9 0 1.1-.2.1-.8-.1-1.2-.4-.5-.4-.6-.2-.8 0-.2.2-.4.3 0 .8.2.3.4.8.4 1.1-.2.2-.8.2-1.2.1-.6-.2-.6.1-.7.3-.1.2-.2.4.3.7.4.2.7.6.8.8-.1.2-.6.5-1.1.5-.6.1-.6.3-.5.6 0 .2 0 .5.6.6.4.1.9.2 1 .4 0 .2-.4.7-.8.9-.5.3-.4.5-.3.7.1.2.2.5.7.3.4-.1.9-.1 1.1 0 .1.2-.1.8-.4 1.2-.4.5-.1.6 0 .8.2.2.3.4.8 0 .3-.2.8-.5 1-.4.2.2.2.8.1 1.2-.1.6.1.6.3.7.2.1.4.2.7-.3.2-.4.5-.7.8-.8.2.1.5.6.6 1.1.1.6.4.5.6.5.2 0 .5 0 .6-.6.1-.4.2-.8.4-1 .2.1.5.5.7.8.3.5.5.4.7.3.2-.1.5-.1.3-.7-.1-.5-.1-1.1.1-1.2.3 0 .7.2 1 .5.5.4.6.2.8 0 .2-.1.4-.3 0-.8-.3-.4-.5-1-.3-1.2.2-.1.7-.1 1.1 0 .6.2.7-.1.7-.3.1-.2.2-.4-.3-.7-.4-.3-.8-.7-.8-1 .2-.2.6-.3 1.1-.4.6-.1.6-.3.6-.6.1 0 .2-.3-.4-.4zm9.5-1.2c-.3-.1-.6-.2-.7-.4.1-.2.3-.4.5-.5.3-.2.2-.3.2-.5 0-.1-.1-.3-.4-.2-.3.1-.7 0-.8-.1 0-.2.1-.4.3-.6.2-.3.1-.4 0-.5-.1-.1-.2-.2-.5 0-.2.2-.6.3-.7.2-.1-.1-.1-.5 0-.7.1-.4-.1-.4-.2-.5-.1-.1-.3-.1-.5.2-.2.2-.4.5-.6.5-.1-.1-.2-.4-.3-.7 0-.4-.2-.3-.3-.4-.1 0-.3 0-.4.3 0 .2-.2.5-.3.6-.2-.1-.3-.3-.5-.5-.2-.3-.3-.2-.5-.2-.1.1-.3.1-.2.5.1.3.1.6 0 .7-.1.1-.5-.1-.7-.3-.3-.2-.4-.1-.5 0-.1.1-.2.2 0 .5.2.2.3.5.3.7-.1.1-.5.1-.8 0-.4-.1-.4.1-.5.2-.1.1-.1.3.2.5.2.1.4.3.5.5-.1.1-.4.3-.7.3-.4 0-.3.2-.3.4 0 .1 0 .3.3.4.3 0 .5.2.7.3 0 .2-.3.4-.5.6-.3.2-.2.3-.2.5.1.1.1.3.5.2.3-.1.6-.1.7 0 .1.1-.1.5-.2.7-.2.3-.1.4 0 .5.1.1.2.2.5 0 .2-.2.5-.3.7-.3.1.1.1.5.1.8-.1.4.1.4.2.4.1.1.3.1.5-.2.1-.2.3-.4.5-.5.1.1.3.4.3.7.1.4.2.3.4.3.1 0 .3 0 .3-.4 0-.2.1-.5.2-.6.1.1.3.3.4.5.2.3.3.3.5.2.1 0 .3-.1.2-.4-.1-.3 0-.7.1-.8.2 0 .4.1.6.3.3.2.4.1.5 0 .1-.1.2-.2 0-.5s-.3-.6-.2-.7c.1-.1.5 0 .7 0 .4.1.4-.1.5-.2.1-.1.2-.3-.2-.5-.2-.2-.5-.4-.5-.6.1-.1.4-.2.7-.2.4 0 .4-.2.4-.3 0 0 0-.1-.3-.2zm-26.9 7.5l-3.6-2.7c-.5.9-.3 2.2.5 2.9.9.8 2.2.7 3.1-.2zm-.3-3.3c-.9-.8-2.3-.7-3.1.2l3.6 2.7c.6-.9.4-2.2-.5-2.9zm4.4-56.8l-3.6-2.7c-.5.9-.3 2.2.5 2.9.9.8 2.3.7 3.1-.2zm-.2-3.3c-.9-.8-2.3-.7-3.1.2l3.6 2.7c.6-.9.4-2.2-.5-2.9zm-61.9 26.2l-3.6-2.7c-.5.9-.3 2.2.5 2.9 1 .7 2.3.6 3.1-.2zm-.2-3.3c-.9-.8-2.3-.7-3.1.2l3.6 2.7c.6-1 .4-2.2-.5-2.9zm14.2 61.1l-3.6-2.7c-.5.9-.3 2.2.5 2.9 1 .7 2.3.6 3.1-.2zm-.2-3.3c-.9-.8-2.3-.7-3.1.2l3.6 2.7c.6-1 .4-2.2-.5-2.9zm35.1-4.1l-3.6-2.7c-.5.9-.3 2.2.5 2.9 1 .8 2.3.7 3.1-.2zm-.2-3.3c-.9-.8-2.3-.7-3.1.2l3.6 2.7c.6-1 .4-2.2-.5-2.9zm-50.4-62c-2.3 0-4.1 1.8-4.1 4s1.8 4 4.1 4 4.1-1.8 4.1-4-1.8-4-4.1-4zm70.4 32c-1.6 0-2.9 1.3-2.9 2.8 0 1.6 1.3 2.8 2.9 2.8 1.6 0 2.9-1.3 2.9-2.8.1-1.5-1.3-2.8-2.9-2.8zm-66.3-1.9c-1.1 0-2 .9-2 2s.9 2 2 2 2-.9 2-2-.9-2-2-2zm17.4 17.9c-1.1 0-2 .9-2 2s.9 2 2 2 2-.9 2-2c0-1.2-.9-2-2-2zm33.5 9.7c-1.1 0-2 .9-2 2s.9 2 2 2 2-.9 2-2-.9-2-2-2zm16.9-53c-1.1 0-2 .9-2 2s.9 2 2 2 2-.9 2-2c.1-1.1-.9-2-2-2z"/>
		<path fill="#7786BE" d="M223.8 133.3c-2.9 0-5.2-2.3-5.2-5.1s2.3-5.1 5.2-5.1c2.9 0 5.2 2.3 5.2 5.1s-2.3 5.1-5.2 5.1zm0-9.1c-2.3 0-4.1 1.8-4.1 4s1.8 4 4.1 4 4.1-1.8 4.1-4-1.8-4-4.1-4zm-16.5 7.4c-1.1 0-1.9-.8-1.9-1.9 0-1 .9-1.9 1.9-1.9 1.1 0 1.9.8 1.9 1.9 0 1-.8 1.9-1.9 1.9zm0-3.4c-.8 0-1.5.7-1.5 1.5s.7 1.5 1.5 1.5 1.5-.7 1.5-1.5-.6-1.5-1.5-1.5z"/>
		<path fill="#7786BE" d="M207.3 130.9c-.7 0-1.2-.5-1.2-1.2s.6-1.2 1.2-1.2c.7 0 1.2.5 1.2 1.2.1.7-.5 1.2-1.2 1.2zm0-2.1c-.5 0-1 .4-1 .9s.4.9 1 .9c.5 0 1-.4 1-.9s-.4-.9-1-.9z"/>
		<path fill="#7786BE" d="M207.3 130.3c-.4 0-.7-.3-.7-.6 0-.4.3-.6.7-.6.4 0 .7.3.7.6 0 .4-.3.6-.7.6zm0-1.1c-.3 0-.5.2-.5.5s.2.5.5.5.5-.2.5-.5-.2-.5-.5-.5zm28.5-21.4c-1.1 0-1.9-.8-1.9-1.9 0-1 .9-1.9 1.9-1.9 1.1 0 1.9.8 1.9 1.9 0 1.1-.9 1.9-1.9 1.9zm0-3.4c-.8 0-1.5.7-1.5 1.5s.7 1.5 1.5 1.5 1.5-.7 1.5-1.5-.7-1.5-1.5-1.5z"/>
		<path fill="#7786BE" d="M235.8 107.1c-.7 0-1.2-.5-1.2-1.2s.6-1.2 1.2-1.2c.7 0 1.2.5 1.2 1.2s-.5 1.2-1.2 1.2zm0-2.1c-.5 0-1 .4-1 .9s.4 1 1 1c.5 0 1-.4 1-1-.1-.5-.5-.9-1-.9z"/>
		<path fill="#7786BE" d="M235.8 106.6c-.4 0-.7-.3-.7-.6 0-.4.3-.6.7-.6.4 0 .7.3.7.6-.1.3-.4.6-.7.6zm0-1.2c-.3 0-.5.2-.5.5s.2.5.5.5.5-.2.5-.5-.2-.5-.5-.5zm-8.4 16.4c-1.1 0-1.9-.8-1.9-1.9 0-1 .9-1.9 1.9-1.9 1.1 0 1.9.8 1.9 1.9 0 1.1-.9 1.9-1.9 1.9zm0-3.3c-.8 0-1.5.7-1.5 1.5s.7 1.5 1.5 1.5 1.5-.7 1.5-1.5-.7-1.5-1.5-1.5z"/>
		<path fill="#7786BE" d="M227.4 121.2c-.7 0-1.2-.5-1.2-1.2s.6-1.2 1.2-1.2c.7 0 1.2.5 1.2 1.2 0 .6-.5 1.2-1.2 1.2zm0-2.2c-.5 0-1 .4-1 .9s.4 1 1 1c.5 0 1-.4 1-1 0-.5-.5-.9-1-.9z"/>
		<path fill="#7786BE" d="M227.4 120.6c-.4 0-.7-.3-.7-.6 0-.4.3-.6.7-.6.4 0 .7.3.7.6-.1.3-.4.6-.7.6zm0-1.2c-.3 0-.5.2-.5.5s.2.5.5.5.5-.2.5-.5c0-.2-.2-.5-.5-.5zM223.2 66c-1.1 0-1.9-.8-1.9-1.9 0-1 .9-1.9 1.9-1.9 1.1 0 1.9.8 1.9 1.9 0 1.1-.8 1.9-1.9 1.9zm0-3.3c-.8 0-1.5.7-1.5 1.5s.7 1.5 1.5 1.5 1.5-.7 1.5-1.5c0-.9-.7-1.5-1.5-1.5z"/>
		<path fill="#7786BE" d="M223.2 65.4c-.7 0-1.2-.5-1.2-1.2s.6-1.2 1.2-1.2c.7 0 1.2.5 1.2 1.2 0 .6-.5 1.2-1.2 1.2zm0-2.2c-.5 0-1 .4-1 .9s.4.9 1 .9c.5 0 1-.4 1-.9s-.5-.9-1-.9z"/>
		<path fill="#7786BE" d="M223.2 64.8c-.4 0-.7-.3-.7-.6 0-.4.3-.6.7-.6.4 0 .7.3.7.6s-.3.6-.7.6zm0-1.2c-.3 0-.5.2-.5.5s.2.5.5.5.5-.2.5-.5c0-.2-.2-.5-.5-.5zm28.1 12.6c-1.1 0-1.9-.8-1.9-1.9 0-1 .9-1.9 1.9-1.9 1.1 0 1.9.8 1.9 1.9 0 1.1-.8 1.9-1.9 1.9zm0-3.3c-.8 0-1.5.7-1.5 1.5s.7 1.5 1.5 1.5 1.5-.7 1.5-1.5-.7-1.5-1.5-1.5z"/>
		<path fill="#7786BE" d="M251.3 75.6c-.7 0-1.2-.5-1.2-1.2s.6-1.2 1.2-1.2c.7 0 1.2.5 1.2 1.2 0 .6-.5 1.2-1.2 1.2zm0-2.2c-.5 0-1 .4-1 .9s.4.9 1 .9c.5 0 1-.4 1-.9s-.5-.9-1-.9z"/>
		<path fill="#7786BE" d="M251.3 75c-.4 0-.7-.3-.7-.6 0-.4.3-.6.7-.6.4 0 .7.3.7.6s-.3.6-.7.6zm0-1.1c-.3 0-.5.2-.5.5s.2.5.5.5.5-.2.5-.5-.2-.5-.5-.5zm-98.6 40.6c-1.1 0-1.9-.8-1.9-1.9 0-1 .9-1.9 1.9-1.9 1.1 0 1.9.8 1.9 1.9.1 1.1-.8 1.9-1.9 1.9zm0-3.3c-.8 0-1.5.7-1.5 1.5s.7 1.5 1.5 1.5 1.5-.7 1.5-1.5c.1-.9-.6-1.5-1.5-1.5z"/>
		<path fill="#7786BE" d="M152.7 113.8c-.7 0-1.2-.5-1.2-1.2s.6-1.2 1.2-1.2c.7 0 1.2.5 1.2 1.2.1.7-.5 1.2-1.2 1.2zm0-2.1c-.5 0-1 .4-1 .9s.4 1 1 1c.5 0 1-.4 1-1 0-.5-.4-.9-1-.9z"/>
		<path fill="#7786BE" d="M152.7 113.3c-.4 0-.7-.3-.7-.6 0-.4.3-.6.7-.6.4 0 .7.3.7.6s-.3.6-.7.6zm0-1.2c-.3 0-.5.2-.5.5s.2.5.5.5.5-.2.5-.5c.1-.3-.2-.5-.5-.5zm19.2-34.9c-1.1 0-1.9-.8-1.9-1.9 0-1 .9-1.9 1.9-1.9 1.1 0 1.9.8 1.9 1.9 0 1-.9 1.9-1.9 1.9zm0-3.4c-.8 0-1.5.7-1.5 1.5s.7 1.5 1.5 1.5 1.5-.7 1.5-1.5-.7-1.5-1.5-1.5z"/>
		<path fill="#7786BE" d="M171.9 76.5c-.7 0-1.2-.5-1.2-1.2s.6-1.2 1.2-1.2c.7 0 1.2.5 1.2 1.2s-.5 1.2-1.2 1.2zm0-2.2c-.5 0-1 .4-1 .9s.4 1 1 1c.5 0 1-.4 1-1 0-.4-.5-.9-1-.9z"/>
		<path fill="#7786BE" d="M171.9 75.9c-.4 0-.7-.3-.7-.6 0-.4.3-.6.7-.6.4 0 .7.3.7.6s-.3.6-.7.6zm0-1.1c-.3 0-.5.2-.5.5s.2.5.5.5.5-.2.5-.5-.2-.5-.5-.5zm39.2 63.9c-.7 0-1.2-.5-1.2-1.2s.5-1.2 1.2-1.2 1.2.5 1.2 1.2c0 .6-.6 1.2-1.2 1.2zm0-2.2c-.5 0-1 .4-1 .9s.4.9 1 .9c.5 0 1-.4 1-.9-.1-.5-.5-.9-1-.9z"/>
		<path fill="#7786BE" d="M211.1 138.2c-.4 0-.8-.3-.8-.8 0-.4.4-.8.8-.8s.8.3.8.8-.4.8-.8.8zm0-1.3c-.3 0-.6.3-.6.6s.3.6.6.6.6-.3.6-.6c0-.4-.3-.6-.6-.6z"/>
		<path fill="#7786BE" d="M211.1 137.9c-.2 0-.4-.2-.4-.4s.2-.4.4-.4.4.2.4.4-.2.4-.4.4zm0-.8c-.2 0-.3.1-.3.3 0 .2.1.3.3.3.2 0 .3-.1.3-.3 0-.1-.1-.3-.3-.3zm19.6-19.9c-.7 0-1.2-.5-1.2-1.2s.5-1.2 1.2-1.2 1.2.5 1.2 1.2c0 .6-.5 1.2-1.2 1.2zm0-2.2c-.5 0-1 .4-1 .9s.4.9 1 .9c.5 0 1-.4 1-.9 0-.4-.5-.9-1-.9z"/>
		<path fill="#7786BE" d="M230.7 116.8c-.4 0-.8-.3-.8-.8 0-.4.4-.8.8-.8s.8.3.8.8c0 .4-.4.8-.8.8zm0-1.4c-.3 0-.6.3-.6.6s.3.6.6.6.6-.3.6-.6c0-.4-.3-.6-.6-.6z"/>
		<path fill="#7786BE" d="M230.7 116.4c-.2 0-.4-.2-.4-.4s.2-.4.4-.4.4.2.4.4-.2.4-.4.4zm0-.7c-.2 0-.3.1-.3.3 0 .2.1.3.3.3.2 0 .3-.1.3-.3 0-.2-.1-.3-.3-.3zm-70.1-24.4c-.7 0-1.2-.5-1.2-1.2s.5-1.2 1.2-1.2 1.2.5 1.2 1.2c0 .6-.6 1.2-1.2 1.2zm0-2.2c-.5 0-1 .4-1 .9s.4.9 1 .9c.5 0 1-.4 1-.9-.1-.5-.5-.9-1-.9z"/>
		<path fill="#7786BE" d="M160.6 90.8c-.4 0-.8-.3-.8-.8 0-.4.4-.8.8-.8s.8.3.8.8-.4.8-.8.8zm0-1.3c-.3 0-.6.3-.6.6s.3.6.6.6.6-.3.6-.6c0-.4-.3-.6-.6-.6z"/>
		<path fill="#7786BE" d="M160.6 90.5c-.2 0-.4-.2-.4-.4s.2-.4.4-.4.4.2.4.4-.2.4-.4.4zm0-.8c-.2 0-.3.1-.3.3 0 .2.1.3.3.3.2 0 .3-.1.3-.3 0-.1-.2-.3-.3-.3zm81.3 27.6c-.7 0-1.2-.5-1.2-1.2s.5-1.2 1.2-1.2 1.2.5 1.2 1.2-.5 1.2-1.2 1.2zm0-2.1c-.5 0-1 .4-1 .9s.4.9 1 .9c.5 0 1-.4 1-.9s-.5-.9-1-.9z"/>
		<path fill="#7786BE" d="M241.9 116.9c-.4 0-.8-.3-.8-.8 0-.4.4-.8.8-.8s.8.3.8.8-.4.8-.8.8zm0-1.4c-.3 0-.6.3-.6.6s.3.6.6.6.6-.3.6-.6-.3-.6-.6-.6z"/>
		<path fill="#7786BE" d="M241.9 116.5c-.2 0-.4-.2-.4-.4s.2-.4.4-.4.4.2.4.4c0 .3-.2.4-.4.4zm0-.7c-.2 0-.3.1-.3.3 0 .2.1.3.3.3.2 0 .3-.1.3-.3 0-.1-.1-.3-.3-.3zm-57.7 9.6c-.7 0-1.2-.5-1.2-1.2s.5-1.2 1.2-1.2 1.2.5 1.2 1.2c.1.6-.5 1.2-1.2 1.2zm0-2.2c-.5 0-1 .4-1 .9s.4.9 1 .9c.5 0 1-.4 1-.9 0-.4-.4-.9-1-.9z"/>
		<path fill="#7786BE" d="M184.2 124.9c-.4 0-.8-.3-.8-.8 0-.4.4-.8.8-.8s.8.3.8.8-.3.8-.8.8zm0-1.3c-.3 0-.6.3-.6.6s.3.6.6.6.6-.3.6-.6c.1-.4-.2-.6-.6-.6z"/>
		<path fill="#7786BE" d="M184.2 124.6c-.2 0-.4-.2-.4-.4s.2-.4.4-.4.4.2.4.4c.1.2-.1.4-.4.4zm0-.8c-.2 0-.3.1-.3.3 0 .2.1.3.3.3.2 0 .3-.1.3-.3.1-.1-.1-.3-.3-.3zm-14.5-18c-.7 0-1.2-.5-1.2-1.2s.5-1.2 1.2-1.2 1.2.5 1.2 1.2c0 .6-.6 1.2-1.2 1.2zm0-2.1c-.5 0-1 .4-1 .9s.4.9 1 .9c.5 0 1-.4 1-.9-.1-.5-.5-.9-1-.9z"/>
		<path fill="#7786BE" d="M169.7 105.4c-.4 0-.8-.3-.8-.8 0-.4.4-.8.8-.8s.8.3.8.8c-.1.4-.4.8-.8.8zm0-1.4c-.3 0-.6.3-.6.6s.3.6.6.6.6-.3.6-.6-.3-.6-.6-.6z"/>
		<path fill="#7786BE" d="M169.7 105c-.2 0-.4-.2-.4-.4s.2-.4.4-.4.4.2.4.4-.2.4-.4.4zm0-.7c-.2 0-.3.1-.3.3 0 .2.1.3.3.3.2 0 .3-.1.3-.3 0-.2-.2-.3-.3-.3zm-4.3 7.6c-.7 0-1.2-.5-1.2-1.2s.5-1.2 1.2-1.2 1.2.5 1.2 1.2-.6 1.2-1.2 1.2zm0-2.1c-.5 0-1 .4-1 .9s.4.9 1 .9c.5 0 1-.4 1-.9-.1-.5-.5-.9-1-.9z"/>
		<path fill="#7786BE" d="M165.4 111.5c-.4 0-.8-.3-.8-.8 0-.4.4-.8.8-.8s.8.3.8.8c0 .4-.4.8-.8.8zm0-1.4c-.3 0-.6.3-.6.6s.3.6.6.6.6-.3.6-.6-.3-.6-.6-.6z"/>
		<path fill="#7786BE" d="M165.4 111.1c-.2 0-.4-.2-.4-.4s.2-.4.4-.4.4.2.4.4-.2.4-.4.4zm0-.7c-.2 0-.3.1-.3.3 0 .2.1.3.3.3.2 0 .3-.1.3-.3 0-.2-.1-.3-.3-.3zm51 16.7c-.7 0-1.2-.5-1.2-1.2s.5-1.2 1.2-1.2 1.2.5 1.2 1.2-.6 1.2-1.2 1.2zm0-2.1c-.5 0-1 .4-1 .9s.4.9 1 .9c.5 0 1-.4 1-.9-.1-.5-.5-.9-1-.9z"/>
		<path fill="#7786BE" d="M216.4 126.7c-.4 0-.8-.3-.8-.8 0-.4.4-.8.8-.8s.8.3.8.8c0 .4-.4.8-.8.8zm0-1.4c-.3 0-.6.3-.6.6s.3.6.6.6.6-.3.6-.6-.3-.6-.6-.6z"/>
		<path fill="#7786BE" d="M216.4 126.3c-.2 0-.4-.2-.4-.4s.2-.4.4-.4.4.2.4.4-.2.4-.4.4zm0-.7c-.2 0-.3.1-.3.3 0 .2.1.3.3.3.2 0 .3-.1.3-.3 0-.2-.2-.3-.3-.3z"/>
	</g>

	<g id='cyborg-circle'>
		<path fill="#293A64" d="M232.6 100.7c-.4.4-.9.6-1.4.6-.6 0-1.1-.2-1.4-.6-.4-.4-.6-.9-.6-1.4 0-.6.2-1.1.6-1.4.4-.4.9-.6 1.4-.6.6 0 1.1.2 1.4.6.4.4.6.9.6 1.4 0 .5-.2 1.1-.6 1.4zm-47.7-37.2c-.4.4-.9.6-1.4.6-.6 0-1.1-.2-1.4-.6-.4-.4-.6-.9-.6-1.4 0-.6.2-1.1.6-1.4.4-.4.9-.6 1.4-.6.6 0 1.1.2 1.4.6.4.4.6.9.6 1.4 0 .5-.3 1-.6 1.4zm0 15.7c-.4.4-.9.6-1.4.6-.6 0-1.1-.2-1.4-.6-.4-.4-.6-.9-.6-1.4 0-.6.2-1.1.6-1.4.4-.4.9-.6 1.4-.6.6 0 1.1.2 1.4.6.4.4.6.9.6 1.4 0 .5-.3 1-.6 1.4zm71-12.6c-.4.4-.9.6-1.4.6-.6 0-1.1-.2-1.4-.6-.4-.4-.6-.9-.6-1.4 0-.6.2-1.1.6-1.4.4-.4.9-.6 1.4-.6.6 0 1.1.2 1.4.6.4.4.6.9.6 1.4 0 .5-.3 1-.6 1.4zm0 15.7c-.4.4-.9.6-1.4.6-.6 0-1.1-.2-1.4-.6-.4-.4-.6-.9-.6-1.4 0-.6.2-1.1.6-1.4.4-.4.9-.6 1.4-.6.6 0 1.1.2 1.4.6.4.4.6.9.6 1.4 0 .5-.3 1-.6 1.4zm-26.1 45.3c0-1.2.5-2.4 1.4-3.3.9-.9 2.1-1.4 3.3-1.4 1.2 0 2.4.5 3.3 1.4.9.9 1.4 2.1 1.4 3.3 0 1.2-.5 2.4-1.4 3.3-.9.9-2.1 1.4-3.3 1.4-1.2 0-2.4-.5-3.3-1.4-.9-.9-1.4-2.1-1.4-3.3zm-17.2-6c0-.5.2-1 .6-1.4.4-.4.9-.6 1.4-.6.5 0 1 .2 1.4.6.4.4.6.9.6 1.4 0 .5-.2 1-.6 1.4-.4.4-.9.6-1.4.6-.5 0-1-.2-1.4-.6-.4-.4-.6-.9-.6-1.4zm41.2 76c-.8.8-2 1.4-3.3 1.4-1.3 0-2.5-.5-3.3-1.4-.8-.8-1.4-2-1.4-3.3 0-1.3.5-2.5 1.4-3.3.8-.8 2-1.4 3.3-1.4 1.3 0 2.5.5 3.3 1.4.8.8 1.4 2 1.4 3.3 0 1.3-.5 2.4-1.4 3.3zm7.9 16.5c-.4.4-.9.6-1.4.6-.6 0-1-.2-1.4-.6-.4-.4-.6-.9-.6-1.4 0-.5.2-1 .6-1.4.4-.4.9-.6 1.4-.6.5 0 1 .2 1.4.6.4.4.6.9.6 1.4 0 .5-.2 1-.6 1.4zm-37.4-160c-.8.8-2 1.4-3.3 1.4-1.3 0-2.5-.5-3.3-1.4-.9-.9-1.4-2-1.4-3.3 0-1.3.5-2.5 1.4-3.3.8-.8 2-1.4 3.3-1.4 1.3 0 2.5.5 3.3 1.4.8.8 1.4 2 1.4 3.3-.1 1.3-.6 2.5-1.4 3.3zm7.9 16.5c-.4.4-.9.6-1.4.6-.6 0-1-.2-1.4-.6-.4-.4-.6-.9-.6-1.4 0-.5.2-1 .6-1.4.4-.4.9-.6 1.4-.6.5 0 1 .2 1.4.6.4.4.6.9.6 1.4-.1.5-.3 1-.6 1.4zm44.7 1.6c-.8.8-2 1.4-3.3 1.4-1.3 0-2.5-.5-3.3-1.4-.8-.8-1.4-2-1.4-3.3 0-1.3.5-2.5 1.4-3.3.8-.8 2-1.4 3.3-1.4 1.3 0 2.5.5 3.3 1.4.9.8 1.4 2 1.4 3.3 0 1.2-.5 2.4-1.4 3.3zm-12.3 18.3c-.4.4-.9.6-1.4.6-.5 0-1-.2-1.4-.6-.4-.4-.6-.9-.6-1.4 0-.5.2-1 .6-1.4.4-.4.9-.6 1.4-.6.6 0 1 .2 1.4.6.4.4.6.9.6 1.4 0 .6-.2 1.1-.6 1.4zm-2.3 27.7c-.8.8-2 1.4-3.3 1.4-1.3 0-2.5-.5-3.3-1.4-.8-.8-1.4-2-1.4-3.3 0-1.3.5-2.5 1.4-3.3.8-.8 2-1.4 3.3-1.4 1.3 0 2.5.5 3.3 1.4.8.8 1.4 2 1.4 3.3 0 1.3-.5 2.4-1.4 3.3zm-24.1 30.2c-.4.4-.9.6-1.4.6-.5 0-1-.2-1.4-.6-.4-.4-.6-.9-.6-1.4 0-.5.2-1 .6-1.4.4-.4.9-.6 1.4-.6.6 0 1 .2 1.4.6.4.4.6.9.6 1.4 0 .5-.2 1-.6 1.4zm9.5-28.6c-.4.4-.9.6-1.4.6-.6 0-1-.2-1.4-.6-.4-.4-.6-.9-.6-1.4 0-.6.2-1 .6-1.4.4-.4.9-.6 1.4-.6.5 0 1 .2 1.4.6.4.4.6.9.6 1.4 0 .6-.2 1.1-.6 1.4zm-4.4-31.3c-.4.4-.9.6-1.4.6-.6 0-1-.2-1.4-.6-.4-.4-.6-.9-.6-1.4 0-.6.2-1 .6-1.4.4-.4.9-.6 1.4-.6.5 0 1 .2 1.4.6.4.4.6.9.6 1.4-.1.5-.3 1-.6 1.4zM171.1 128c.5 0 1-.2 1.4-.6.4-.4.6-.9.6-1.4 0-.5-.2-1-.6-1.4-.4-.4-.9-.6-1.4-.6-.5 0-1 .2-1.4.6-.4.4-.6.9-.6 1.4 0 .5.2 1 .6 1.4.4.4.9.6 1.4.6zm-19-25.3c.5 0 1-.2 1.4-.6.4-.4.6-.9.6-1.4 0-.5-.2-1-.6-1.4-.4-.4-.9-.6-1.4-.6-.5 0-1 .2-1.4.6-.4.4-.6.9-.6 1.4 0 .5.2 1 .6 1.4.4.4.9.6 1.4.6zm14.4 27c.5 0 1-.2 1.4-.6.4-.4.6-.9.6-1.4 0-.5-.2-1-.6-1.4-.4-.4-.9-.6-1.4-.6-.5 0-1 .2-1.4.6-.4.4-.6.9-.6 1.4 0 .5.2 1 .6 1.4.4.5.9.7 1.4.6zm-19-25.3c.5 0 1-.2 1.4-.6.4-.4.6-.9.6-1.4 0-.5-.2-1-.6-1.4-.4-.4-.9-.6-1.4-.6-.5 0-1 .2-1.4.6-.4.4-.6.9-.6 1.4 0 .5.2 1 .6 1.4.4.4.9.6 1.4.6zm41.7 41.4c-.4.4-.9.6-1.4.6-.6 0-1-.2-1.4-.6-.4-.4-.6-.9-.6-1.4 0-.5.2-1 .6-1.4.4-.4.9-.6 1.4-.6.5 0 1 .2 1.4.6.4.4.6.9.6 1.4 0 .5-.2 1-.6 1.4zm-4.5-31.3c-.4.4-.9.6-1.4.6-.6 0-1-.2-1.4-.6-.4-.4-.6-.9-.6-1.4 0-.5.2-1 .6-1.4.4-.4.9-.6 1.4-.6.5 0 1 .2 1.4.6.4.4.6.9.6 1.4 0 .5-.2 1-.6 1.4zm-24.5 28.1c.4-.4.9-.6 1.4-.6.6 0 1 .2 1.4.6.4.4.6.9.6 1.4 0 .6-.2 1-.6 1.4-.4.4-.9.6-1.4.6-.5 0-1-.2-1.4-.6-.4-.4-.6-.9-.6-1.4 0-.6.3-1.1.6-1.4zm-24.6-31.3c.4-.4.9-.6 1.4-.6.6 0 1 .2 1.4.6.4.4.6.9.6 1.4 0 .5-.2 1-.6 1.4-.4.4-.9.6-1.4.6-.5 0-1-.2-1.4-.6-.4-.4-.6-.9-.6-1.4 0-.5.3-1 .6-1.4zm157.8 21.5c-.6.6-1.3.9-2.2.9-.9 0-1.6-.3-2.2-.9-.6-.6-.9-1.3-.9-2.2 0-.9.3-1.6.9-2.2.6-.6 1.3-.9 2.2-.9.9 0 1.6.3 2.2.9.6.6.9 1.3.9 2.2 0 .8-.4 1.6-.9 2.2zm10.2 32.4c-.3.3-.8.5-1.3.5s-.9-.2-1.3-.5c-.3-.3-.5-.8-.5-1.3s.2-.9.5-1.3c.3-.3.8-.5 1.3-.5s.9.2 1.3.5c.3.3.5.8.5 1.3.1.5-.1 1-.5 1.3zm-145.7-9.5c0-1.2.5-2.4 1.4-3.3.9-.9 2.1-1.4 3.3-1.4 1.2 0 2.4.5 3.3 1.4.9.9 1.4 2.1 1.4 3.3 0 1.2-.5 2.4-1.4 3.3-.9.9-2.1 1.4-3.3 1.4-1.2 0-2.4-.5-3.3-1.4-.9-.9-1.4-2.1-1.4-3.3zm-17.2-6c0-.5.2-1 .6-1.4.4-.4.9-.6 1.4-.6.5 0 1 .2 1.4.6.4.4.6.9.6 1.4 0 .5-.2 1-.6 1.4-.4.4-.9.6-1.4.6-.5 0-1-.2-1.4-.6-.4-.4-.6-.9-.6-1.4zM140 129c-.8.8-2 1.4-3.3 1.4-1.3 0-2.5-.5-3.3-1.4-.8-.9-1.4-2-1.4-3.3 0-1.3.5-2.5 1.4-3.3.8-.8 2-1.4 3.3-1.4 1.3 0 2.5.5 3.3 1.4.8.8 1.4 2 1.4 3.3 0 1.3-.6 2.4-1.4 3.3zm7.9 16.5c-.4.4-.9.6-1.4.6-.6 0-1-.2-1.4-.6-.4-.4-.6-.9-.6-1.4 0-.5.2-1 .6-1.4.4-.4.9-.6 1.4-.6.5 0 1 .2 1.4.6.4.4.6.9.6 1.4 0 .5-.2 1-.6 1.4zm12.4 37.4c-.6.6-1.5 1-2.4 1-1 0-1.8-.4-2.5-1-.6-.6-1-1.5-1-2.5s.4-1.8 1-2.5c.6-.6 1.5-1 2.5-1s1.8.4 2.4 1c.6.6 1 1.5 1 2.5s-.4 1.8-1 2.5zm-7-16.4c-.5.5-1.2.8-2 .8s-1.5-.3-2-.8-.8-1.2-.8-2 .3-1.5.8-2 1.2-.8 2-.8 1.5.3 2 .8.8 1.2.8 2-.3 1.5-.8 2zm-6.7-76.8c-.6.6-1.4 1-2.3 1-.9 0-1.7-.4-2.3-1-.6-.6-1-1.4-1-2.3 0-.9.4-1.7 1-2.3.6-.6 1.4-1 2.3-1 .9 0 1.7.4 2.3 1 .6.6 1 1.4 1 2.3 0 .9-.4 1.8-1 2.3zm17.7-.6c-.4.4-.9.6-1.4.6-.6 0-1.1-.2-1.4-.6-.4-.4-.6-.9-.6-1.4s.2-1.1.6-1.4c.4-.4.9-.6 1.4-.6.6 0 1.1.2 1.4.6.4.4.6.9.6 1.4s-.2 1-.6 1.4zm19.1-29.6c-.8.8-2 1.4-3.3 1.4-1.3 0-2.5-.5-3.3-1.4-.8-.8-1.4-2-1.4-3.3 0-1.3.5-2.5 1.4-3.3.8-.8 2-1.4 3.3-1.4 1.3 0 2.5.5 3.3 1.4.9.8 1.4 2 1.4 3.3-.1 1.2-.6 2.4-1.4 3.3zm27.7-5.5c-.8.8-2 1.4-3.3 1.4-1.3 0-2.5-.5-3.3-1.4-.8-.8-1.4-2-1.4-3.3 0-1.3.5-2.5 1.4-3.3.8-.8 2-1.4 3.3-1.4 1.3 0 2.5.5 3.3 1.4.8.8 1.4 2 1.4 3.3 0 1.3-.6 2.5-1.4 3.3zm-11.4-.1c-.5.5-1.3.9-2.1.9s-1.6-.3-2.1-.9c-.5-.5-.9-1.3-.9-2.1s.3-1.6.9-2.1c.5-.5 1.3-.9 2.1-.9s1.6.3 2.1.9c.5.5.9 1.3.9 2.1-.1.8-.4 1.6-.9 2.1zm22.2 90.9c-.8.8-2 1.4-3.3 1.4-1.3 0-2.5-.5-3.3-1.4-.9-.8-1.4-2-1.4-3.3 0-1.3.5-2.5 1.4-3.3.8-.8 2-1.4 3.3-1.4 1.3 0 2.5.5 3.3 1.4.8.8 1.4 2 1.4 3.3-.1 1.3-.6 2.4-1.4 3.3zm1.6-55.6c-.9.8-2 1.4-3.3 1.4-1.3 0-2.5-.5-3.3-1.4-.8-.8-1.4-2-1.4-3.3s.5-2.5 1.4-3.3c.8-.8 2-1.4 3.3-1.4 1.3 0 2.5.5 3.3 1.4.8.8 1.4 2 1.4 3.3s-.6 2.4-1.4 3.3zm40.6-25.7c-.5.5-1.3.9-2.1.9s-1.6-.3-2.1-.9c-.5-.5-.9-1.3-.9-2.1s.3-1.6.9-2.1c.5-.5 1.3-.9 2.1-.9s1.6.3 2.1.9c.5.5.9 1.3.9 2.1s-.4 1.6-.9 2.1zm21.6 18.8c-.8.8-2 1.4-3.3 1.4-1.3 0-2.5-.5-3.3-1.4-.8-.8-1.4-2-1.4-3.3 0-1.3.5-2.5 1.4-3.3.8-.8 2-1.4 3.3-1.4 1.3 0 2.5.5 3.3 1.4.8.9 1.4 2 1.4 3.3 0 1.2-.5 2.4-1.4 3.3zm-15 22.9c-.8.8-2 1.4-3.3 1.4-1.3 0-2.5-.5-3.3-1.4-.9-.8-1.4-2-1.4-3.3s.5-2.5 1.4-3.3c.8-.8 2-1.4 3.3-1.4 1.3 0 2.5.5 3.3 1.4.8.8 1.4 2 1.4 3.3s-.6 2.4-1.4 3.3zm14.1-2.3c-.8.8-1.9 1.3-3.1 1.3-1.2 0-2.3-.5-3.1-1.3-.8-.8-1.3-1.9-1.3-3.1 0-1.2.5-2.3 1.3-3.1.8-.8 1.9-1.3 3.1-1.3 1.2 0 2.3.5 3.1 1.3.8.8 1.3 1.9 1.3 3.1-.1 1.2-.6 2.3-1.3 3.1zm4.3 12.5c-.5.5-1.3.8-2.1.8s-1.5-.3-2.1-.8c-.5-.5-.9-1.3-.9-2.1s.3-1.5.9-2.1c.5-.5 1.3-.9 2.1-.9s1.5.3 2.1.9c.5.5.9 1.3.9 2.1-.1.8-.4 1.5-.9 2.1zM275 140.7c-.8.8-2 1.4-3.3 1.4-1.3 0-2.5-.5-3.3-1.4-.9-.8-1.4-2-1.4-3.3 0-1.3.5-2.5 1.4-3.3.8-.8 2-1.4 3.3-1.4 1.3 0 2.5.5 3.3 1.4.9.8 1.4 2 1.4 3.3 0 1.3-.5 2.4-1.4 3.3zm-19.1-30.4c-.6.6-1.5 1-2.4 1-1 0-1.8-.4-2.4-1-.6-.6-1-1.5-1-2.4 0-1 .4-1.8 1-2.4.6-.6 1.5-1 2.4-1 1 0 1.8.4 2.4 1 .6.6 1 1.5 1 2.4 0 .9-.4 1.8-1 2.4zm12.3 40.4c-.6.6-1.5 1-2.4 1-1 0-1.8-.4-2.4-1-.6-.6-1-1.5-1-2.4 0-1 .4-1.8 1-2.4.6-.6 1.5-1 2.4-1 1 0 1.8.4 2.4 1 .6.6 1 1.5 1 2.4 0 1-.3 1.8-1 2.4zm-87.6 42.7c-.8.8-2 1.4-3.3 1.4-1.3 0-2.5-.5-3.3-1.4-.8-.8-1.4-2-1.4-3.3 0-1.3.5-2.5 1.4-3.3.8-.8 2-1.4 3.3-1.4 1.3 0 2.5.5 3.3 1.4.8.8 1.4 2 1.4 3.3-.1 1.3-.6 2.5-1.4 3.3zm7.9 25.6c-.4.4-.9.6-1.4.6-.6 0-1-.2-1.4-.6-.4-.4-.6-.9-.6-1.4 0-.5.2-1 .6-1.4.4-.4.9-.6 1.4-.6.5 0 1 .2 1.4.6.4.4.6.9.6 1.4-.1.6-.3 1.1-.6 1.4zm33.6-4.8c-.4.4-.9.6-1.4.6-.5 0-1-.2-1.4-.6-.4-.4-.6-.9-.6-1.4s.2-1 .6-1.4c.4-.4.9-.6 1.4-.6.5 0 1 .2 1.4.6.4.4.6.9.6 1.4s-.3 1.1-.6 1.4z"/>
		<path fill="#293A64" d="M218.6 212.7c-.4.4-.9.6-1.4.6-.5 0-1-.2-1.4-.6-.4-.4-.6-.9-.6-1.4 0-.5.2-1 .6-1.4.4-.4.9-.6 1.4-.6.5 0 1 .2 1.4.6.4.4.6.9.6 1.4 0 .6-.3 1.1-.6 1.4zm-3.3-10.7c-.4.4-.9.6-1.4.6-.6 0-1-.2-1.4-.6-.4-.4-.6-.9-.6-1.4 0-.5.2-1 .6-1.4.4-.4.9-.6 1.4-.6.5 0 1 .2 1.4.6.4.4.6.9.6 1.4 0 .5-.3 1-.6 1.4zm30 5.6c-.8.8-2 1.3-3.2 1.3-1.3 0-2.4-.5-3.2-1.3-.8-.8-1.3-2-1.3-3.2 0-1.3.5-2.4 1.3-3.2.8-.8 2-1.3 3.2-1.3 1.3 0 2.4.5 3.2 1.3.8.8 1.3 2 1.3 3.2 0 1.3-.5 2.4-1.3 3.2zm-50-120.1c-.4.4-.9.6-1.4.6-.6 0-1-.2-1.4-.6-.4-.4-.6-.9-.6-1.4 0-.5.2-1 .6-1.4.4-.4.9-.6 1.4-.6.5 0 1 .2 1.4.6.4.4.6.9.6 1.4 0 .5-.2 1-.6 1.4zm10.5-5.1c-.4.4-.9.6-1.4.6-.5 0-1-.2-1.4-.6-.4-.4-.6-.9-.6-1.4 0-.5.2-1 .6-1.4.4-.4.9-.6 1.4-.6.5 0 1 .2 1.4.6.4.4.6.9.6 1.4-.1.6-.3 1.1-.6 1.4zm31.9 81.8c.8.8 1.4 2 1.4 3.3 0 1.3-.5 2.5-1.4 3.3-.8.8-2 1.4-3.3 1.4-1.3 0-2.5-.5-3.3-1.4-.8-.8-1.4-2-1.4-3.3 0-1.3.5-2.5 1.4-3.3.8-.9 2-1.4 3.3-1.4 1.3 0 2.5.5 3.3 1.4zm27.5 21.7c.4.4.6.9.6 1.4 0 .6-.2 1-.6 1.4-.4.4-.9.6-1.4.6-.6 0-1-.2-1.4-.6-.4-.4-.6-.9-.6-1.4 0-.5.2-1 .6-1.4.4-.4.9-.6 1.4-.6.5 0 1 .2 1.4.6zm-47.7-86.2c-.4.4-.9.6-1.4.6s-1-.2-1.4-.6c-.4-.4-.6-.9-.6-1.4 0-.6.2-1 .6-1.4.4-.4.9-.6 1.4-.6s1 .2 1.4.6c.4.4.6.9.6 1.4 0 .5-.2 1-.6 1.4zm0 6.5c-.4.4-.9.6-1.4.6-.5 0-1-.2-1.4-.6-.4-.4-.6-.9-.6-1.4 0-.6.2-1 .6-1.4.4-.4.9-.6 1.4-.6.6 0 1.1.2 1.4.6.4.4.6.9.6 1.4 0 .6-.2 1.1-.6 1.4zm13.9 3.7c-.4.4-.9.6-1.4.6-.6 0-1-.2-1.4-.6-.4-.4-.6-.9-.6-1.4 0-.5.2-1 .6-1.4.4-.4.9-.6 1.4-.6.5 0 1 .2 1.4.6.4.4.6.9.6 1.4 0 .6-.2 1.1-.6 1.4zm-.2 6.8c-.4.4-.9.6-1.4.6-.5 0-1-.2-1.4-.6-.4-.4-.6-.9-.6-1.4 0-.6.2-1 .6-1.4.4-.4.9-.6 1.4-.6.6 0 1 .2 1.4.6.4.4.6.9.6 1.4 0 .6-.2 1.1-.6 1.4zm-18.1-48.4c-.4.4-.9.6-1.4.6-.6 0-1-.2-1.4-.6-.4-.4-.6-.9-.6-1.4 0-.6.2-1 .6-1.4.4-.4.9-.6 1.4-.6.5 0 1 .2 1.4.6.4.4.6.9.6 1.4-.1.6-.3 1.1-.6 1.4zM235 56.4c.8.8 2 1.4 3.3 1.4 1.3 0 2.5-.5 3.3-1.4.9-.8 1.4-2 1.4-3.3 0-1.3-.5-2.5-1.4-3.3-.8-.8-2-1.4-3.3-1.4-1.3 0-2.5.5-3.3 1.4-.8.8-1.4 2-1.4 3.3 0 1.3.5 2.4 1.4 3.3zm-1.8 22.1c.4.4.9.6 1.4.6s1-.2 1.4-.6c.4-.4.6-.9.6-1.4 0-.6-.2-1-.6-1.4-.4-.4-.9-.6-1.4-.6s-1 .2-1.4.6c-.4.4-.6.9-.6 1.4 0 .5.2 1 .6 1.4zm-30.9 16.1c-.4.4-.9.6-1.4.6-.5 0-1-.2-1.4-.6-.4-.4-.6-.9-.6-1.4 0-.5.2-1 .6-1.4.4-.4.9-.6 1.4-.6.5 0 1 .2 1.4.6.4.4.6.9.6 1.4-.1.6-.3 1.1-.6 1.4zm-30.2-32.2c-.5.5-1.2.8-2 .8s-1.5-.3-2-.8-.8-1.2-.8-2 .3-1.5.8-2 1.2-.8 2-.8 1.5.3 2 .8.8 1.2.8 2c.1.8-.2 1.5-.8 2zm12.9 43.7c-.4.4-.9.6-1.4.6-.6 0-1-.2-1.4-.6-.4-.4-.6-.9-.6-1.4 0-.5.2-1 .6-1.4.4-.4.9-.6 1.4-.6.5 0 1 .2 1.4.6.4.4.6.9.6 1.4 0 .5-.3 1-.6 1.4zm-41.5-12.5c-.4.4-.9.6-1.4.6-.5 0-1-.2-1.4-.6-.4-.4-.6-.9-.6-1.4 0-.5.2-1 .6-1.4.4-.4.9-.6 1.4-.6.6 0 1 .2 1.4.6.4.4.6.9.6 1.4 0 .5-.3 1-.6 1.4zm27.8 49c-.4.4-.9.6-1.4.6-.6 0-1-.2-1.4-.6-.4-.4-.6-.9-.6-1.4 0-.6.2-1 .6-1.4.4-.4.9-.6 1.4-.6.5 0 1 .2 1.4.6.4.4.6.9.6 1.4 0 .5-.3 1-.6 1.4zM271.9 210c.4-.4.9-.6 1.4-.6.5 0 1 .2 1.4.6.4.4.6.9.6 1.4 0 .6-.2 1-.6 1.4-.4.4-.9.6-1.4.6-.6 0-1-.2-1.4-.6-.4-.4-.6-.9-.6-1.4 0-.5.2-1 .6-1.4zm-26.8-32.1c-.4.4-.9.6-1.4.6s-1-.2-1.4-.6c-.4-.4-.6-.9-.6-1.4 0-.6.2-1 .6-1.4.4-.4.9-.6 1.4-.6s1 .2 1.4.6c.4.4.6.9.6 1.4 0 .5-.3 1-.6 1.4zM192 129.2c-.4.4-.9.6-1.4.6-.6 0-1-.2-1.4-.6-.4-.4-.6-.9-.6-1.4 0-.5.2-1 .6-1.4.4-.4.9-.6 1.4-.6.5 0 1 .2 1.4.6.4.4.6.9.6 1.4 0 .6-.2 1.1-.6 1.4zm34.1 90c-.4.4-.9.6-1.4.6-.6 0-1-.2-1.4-.6-.4-.4-.6-.9-.6-1.4 0-.5.2-1 .6-1.4.4-.4.9-.6 1.4-.6.5 0 1 .2 1.4.6.4.4.6.9.6 1.4 0 .6-.2 1.1-.6 1.4z"/>
		<path fill="#293A64" d="M226.1 219.3c-.4.4-.9.6-1.4.6-.5 0-1-.2-1.4-.6-.4-.4-.6-.9-.6-1.4 0-.5.2-1 .6-1.4.4-.4.9-.6 1.4-.6.5 0 1 .2 1.4.6.4.4.6.9.6 1.4 0 .5-.2 1-.6 1.4zm-15.1 23c-.4.4-.9.6-1.4.6-.6 0-1-.2-1.4-.6-.4-.4-.6-.9-.6-1.4 0-.5.2-1 .6-1.4.4-.4.9-.6 1.4-.6.5 0 1 .2 1.4.6.4.4.6.9.6 1.4 0 .6-.2 1.1-.6 1.4zm41.1-183.9c-.5.5-1.3.9-2.1.9s-1.6-.3-2.1-.9c-.5-.5-.9-1.3-.9-2.1s.3-1.6.9-2.1c.5-.5 1.3-.9 2.1-.9s1.6.3 2.1.9c.5.5.9 1.3.9 2.1s-.3 1.6-.9 2.1zm-77.7 149.7c-.9.7-2.2 1-3.4.9-1.3-.2-2.3-.8-3-1.7-.7-.9-1.1-2-.9-3.2.2-1.2.8-2.2 1.8-2.9.9-.7 2.1-1 3.4-.9 1.3.2 2.3.8 3.1 1.7.7.9 1.1 2 .9 3.2-.3 1.2-.9 2.3-1.9 2.9zm-24.3 50c-.6.4-1.3.6-2.1.5-.8-.1-1.4-.5-1.8-1-.4-.5-.7-1.2-.5-2 .1-.7.5-1.3 1.1-1.7.6-.4 1.3-.6 2.1-.5.8.1 1.4.5 1.8 1 .4.5.7 1.2.5 2-.1.7-.5 1.3-1.1 1.7zM158.6 75c-.8.8-2 1.4-3.3 1.4-1.3 0-2.5-.5-3.3-1.4-.8-.8-1.4-2-1.4-3.3 0-1.3.5-2.5 1.4-3.3.8-.8 2-1.4 3.3-1.4 1.3 0 2.5.5 3.3 1.4.9.8 1.4 2 1.4 3.3 0 1.3-.6 2.5-1.4 3.3zm76.9 104.1c-.8.8-2 1.4-3.3 1.4-1.3 0-2.5-.5-3.3-1.4-.9-.8-1.4-2-1.4-3.3 0-1.3.5-2.5 1.4-3.3.8-.8 2-1.4 3.3-1.4 1.3 0 2.5.5 3.3 1.4.9.8 1.4 2 1.4 3.3 0 1.3-.5 2.5-1.4 3.3zM232.6 85c-.4.4-.9.6-1.4.6-.6 0-1.1-.2-1.4-.6-.4-.4-.6-.9-.6-1.4 0-.6.2-1.1.6-1.4.4-.4.9-.6 1.4-.6.6 0 1.1.2 1.4.6.4.4.6.9.6 1.4 0 .6-.2 1.1-.6 1.4zm2.4-28.6c.8.8 2 1.4 3.3 1.4 1.3 0 2.5-.5 3.3-1.4.9-.8 1.4-2 1.4-3.3 0-1.3-.5-2.5-1.4-3.3-.8-.8-2-1.4-3.3-1.4-1.3 0-2.5.5-3.3 1.4-.8.8-1.4 2-1.4 3.3 0 1.3.5 2.4 1.4 3.3z"/>
	</g>



	<g class="cyborg-beard">
		<path fill="#7786BE" d="M305.1 168.6c-.7 0-1.5 0-2.3-.1-6.2-.6-9.4 2.4-10.9 3.9-3 2.8-6.4 0-5.7-5 .4-2.5.9-5 .6-8.1-.6-6-5.6-10.2-10.1-10.3-8.8-.3-20.5 23.5 1.5 55.9 1.4 2.1 3.8 5.5 2.3 8.5-2.9 5.7-25.7.9-35.9-1.7-5.9-1.5-17.8-6.4-18.6-4-1 2.8 12.4 11.4 14.1 14.4 2.6 4.7-.8 9.3-1.9 13.7-4.4 18 3.3 24.8 3.3 24.7.5-3 1.4-6.4 2.5-9.8 9.2-28.7 33.2-25.9 41.6-27.4 5.7-1 7.6-6.1 7.9-7.7.5-2.7.5-6.7-2-11-2.5-4.4.5-4.2 2-7.3.7-1.4-.7-3.6-.9-3.8-.7-.7.7-.5 2.3-2.4 1.6-2 0-3.9-1.2-5.8-1.3-2.1-3.1-5.5-.9-9.5 1.4-2.8 11.6-3.3 12.3-7.2z"/>
		<path fill="#7786BE" d="M305.1 168.6h-2.3c-6.2-.6-9.3 2.4-10.9 3.9-3 2.8-6.5 0-5.8-4.9.3-2.5.9-5 .6-8.1-.6-6-5.5-10.1-10-10.3-8.8-.3-20.4 23.2 1.7 55.6 1.4 2.1 4 5.7 2.3 8.8-2.9 5.7-25.8 1-36-1.6-5.9-1.5-17.5-6.3-18.4-3.9-1 2.7 12.1 11.1 13.8 14.1 2.6 4.7-.8 9.3-1.9 13.7-4.4 17.8 3.1 24.8 3.2 24.7.5-3 1.4-6.4 2.5-9.8 9.2-28.7 33.2-25.9 41.6-27.4 5.7-1 7.6-6.1 7.9-7.7.5-2.7.5-6.7-2-11-2.5-4.4.5-4.2 2-7.3.7-1.4-.7-3.6-.9-3.8-.7-.7.7-.5 2.3-2.4 1.6-2 0-3.9-1.2-5.8-1.3-2.1-3.1-5.5-.9-9.5 1.5-2.9 11.7-3.4 12.4-7.3z"/>
		<path fill="#7786BE" d="M305.1 168.6c-.7 0-1.5.1-2.4 0-6.2-.5-9.3 2.4-10.8 3.9-3 2.9-6.5.1-5.9-4.8.3-2.5.9-5.1.6-8.2-.6-6-5.4-10-9.8-10.2-8.8-.3-20.2 22.9 1.9 55.3 1.4 2.1 4.1 5.9 2.4 9.1-2.9 5.7-26 1.1-36.2-1.6-5.9-1.5-17.2-6.3-18.1-3.9-.9 2.6 11.9 10.8 13.5 13.9 2.6 4.7-.8 9.4-1.9 13.7-4.3 17.7 3 24.7 3.1 24.7.5-3 1.4-6.4 2.5-9.8 9.2-28.7 33.2-25.9 41.6-27.4 5.7-1 7.6-6.1 7.9-7.7.5-2.7.5-6.7-2-11-2.5-4.4.5-4.2 2-7.3.7-1.4-.7-3.6-.9-3.8-.7-.7.7-.5 2.3-2.4 1.6-2 0-3.9-1.2-5.8-1.3-2.1-3.1-5.5-.9-9.5 1.4-2.8 11.6-3.3 12.3-7.2z"/>
		<path fill="#7786BE" d="M305.1 168.6c-.7 0-1.6.1-2.4.1-6.2-.4-9.2 2.4-10.7 3.9-3 3-6.6.1-6-4.8.3-2.5.9-5.1.6-8.2-.6-6-5.3-10-9.7-10.1-8.8-.3-20 22.6 2 55 1.4 2.1 4.2 6.1 2.5 9.4-2.9 5.7-26.1 1.1-36.3-1.5-5.9-1.5-17-6.2-17.8-3.9-.9 2.6 11.6 10.6 13.3 13.6 2.6 4.7-.8 9.4-1.8 13.8-4.3 17.5 2.9 24.7 2.9 24.7.5-3 1.4-6.4 2.5-9.8 9.2-28.7 33.2-25.9 41.6-27.4 5.7-1 7.6-6.1 7.9-7.7.5-2.7.5-6.7-2-11-2.5-4.4.5-4.2 2-7.3.7-1.4-.7-3.6-.9-3.8-.7-.7.7-.5 2.3-2.4 1.6-2 0-3.9-1.2-5.8-1.3-2.1-3.1-5.5-.9-9.5 1.2-2.9 11.4-3.4 12.1-7.3z"/>
		<path fill="#7786BE" d="M305.1 168.6c-.7 0-1.6.2-2.4.1-6.2-.3-9.2 2.4-10.7 3.9-3.1 3-6.7.2-6.2-4.7.2-2.5.9-5.1.6-8.2-.6-6-5.2-9.9-9.6-10-8.8-.3-19.9 22.3 2.2 54.7 1.4 2.1 4.3 6.3 2.6 9.6-3 5.7-26.2 1.2-36.5-1.4-5.9-1.5-16.7-6.1-17.5-3.8-.9 2.5 11.3 10.3 13 13.3 2.6 4.7-.8 9.4-1.8 13.8-4.2 17.3 2.7 24.7 2.8 24.7.5-2.9 1.4-6.4 2.5-9.8 9.2-28.7 33.2-25.9 41.6-27.4 5.7-1 7.6-6.1 7.9-7.7.5-2.7.5-6.7-2-11-2.5-4.4.5-4.2 2-7.3.7-1.4-.7-3.6-.9-3.8-.7-.7.7-.5 2.3-2.4 1.6-2 0-3.9-1.2-5.8-1.3-2.1-3.1-5.5-.9-9.5 1.3-2.9 11.5-3.4 12.2-7.3z"/>
		<path fill="#7786BE" d="M305.1 168.6c-.7 0-1.6.2-2.5.2-6.2-.3-9.1 2.4-10.6 3.9-3.1 3.1-6.7.2-6.3-4.6.2-2.5.9-5.2.6-8.3-.6-6-5-9.8-9.5-10-8.8-.3-19.7 22 2.4 54.4 1.4 2.1 4.4 6.5 2.6 9.9-3 5.7-26.4 1.2-36.6-1.4-5.9-1.5-16.5-6-17.2-3.8-.9 2.4 11.1 10 12.7 13.1 2.6 4.7-.7 9.5-1.8 13.8-4.1 17.2 2.6 24.7 2.7 24.7.5-2.9 1.4-6.4 2.5-9.8 9.2-28.7 33.2-25.9 41.6-27.4 5.7-1 7.6-6.1 7.9-7.7.5-2.7.5-6.7-2-11-2.5-4.4.5-4.2 2-7.3.7-1.4-.7-3.6-.9-3.8-.7-.7.7-.5 2.3-2.4 1.6-2 0-3.9-1.2-5.8-1.3-2.1-3.1-5.5-.9-9.5 1.3-2.8 11.5-3.3 12.2-7.2z"/>
		<path fill="#7786BE" d="M305.1 168.6c-.7 0-1.7.3-2.5.3-6.2-.2-9 2.3-10.6 3.9-3.1 3.2-6.8.3-6.4-4.5.2-2.5.9-5.2.5-8.3-.6-6-4.9-9.7-9.4-9.9-8.8-.3-19.5 21.7 2.5 54.1 1.4 2.1 4.5 6.7 2.7 10.2-3 5.7-26.5 1.3-36.8-1.3-5.9-1.5-16.2-5.9-17-3.8-.8 2.4 10.8 9.8 12.5 12.8 2.6 4.7-.7 9.5-1.8 13.9-4.1 17 2.5 24.7 2.5 24.7.5-2.9 1.4-6.4 2.5-9.8 9.2-28.7 33.2-25.9 41.6-27.4 5.7-1 7.6-6.1 7.9-7.7.5-2.7.5-6.7-2-11-2.5-4.4.5-4.2 2-7.3.7-1.4-.7-3.6-.9-3.8-.7-.7.7-.5 2.3-2.4 1.6-2 0-3.9-1.2-5.8-1.3-2.1-3.1-5.5-.9-9.5 1.6-3 11.8-3.5 12.5-7.4z"/>
		<path fill="#7786BE" d="M305.1 168.6c-.7 0-1.7.3-2.5.3-6.2-.1-9 2.3-10.5 3.9-3.1 3.2-6.8.4-6.5-4.5.1-2.5.9-5.2.5-8.3-.6-6-4.8-9.6-9.2-9.8-8.8-.3-19.4 21.4 2.7 53.8 1.4 2.1 4.6 6.9 2.8 10.4-3 5.7-26.7 1.4-36.9-1.2-5.9-1.5-16-5.8-16.7-3.8-.8 2.3 10.5 9.5 12.2 12.5 2.6 4.7-.7 9.5-1.7 13.9-4 16.8 2.4 24.7 2.4 24.7.5-2.9 1.4-6.4 2.5-9.8 9.2-28.7 33.2-25.9 41.6-27.4 5.7-1 7.6-6.1 7.9-7.7.5-2.7.5-6.7-2-11-2.5-4.4.5-4.2 2-7.3.7-1.4-.7-3.6-.9-3.8-.7-.7.7-.5 2.3-2.4 1.6-2 0-3.9-1.2-5.8-1.3-2.1-3.1-5.5-.9-9.5 1.2-2.8 11.4-3.3 12.1-7.2z"/>
		<path fill="#7786BE" d="M305.1 168.6c-.7 0-1.7.4-2.6.4-6.2-.1-8.9 2.3-10.4 3.9-3.2 3.3-6.9.4-6.7-4.4.1-2.5.8-5.3.5-8.4-.6-6-4.7-9.6-9.1-9.7-8.8-.3-19.2 21.1 2.9 53.5 1.4 2.1 4.7 7.2 2.8 10.7-3 5.7-26.8 1.4-37.1-1.2-5.9-1.5-15.7-5.7-16.4-3.7-.8 2.3 10.3 9.2 11.9 12.3 2.6 4.7-.7 9.6-1.7 13.9-4 16.7 2.2 24.7 2.3 24.7.5-2.9 1.4-6.4 2.5-9.8 9.2-28.7 33.2-25.9 41.6-27.4 5.7-1 7.6-6.1 7.9-7.7.5-2.7.5-6.7-2-11-2.5-4.4.5-4.2 2-7.3.7-1.4-.7-3.6-.9-3.8-.7-.7.7-.5 2.3-2.4 1.6-2 0-3.9-1.2-5.8-1.3-2.1-3.1-5.5-.9-9.5 1.4-2.9 11.6-3.4 12.3-7.3z"/>
		<path fill="#7786BE" d="M305.1 168.6c-.7 0-1.8.4-2.6.4-6.2 0-8.9 2.3-10.4 3.9-3.2 3.4-6.9.5-6.8-4.3.1-2.5.8-5.3.5-8.4-.6-6-4.6-9.5-9-9.7-8.8-.3-19 20.8 3 53.2 1.4 2.1 4.8 7.4 2.9 11-3 5.6-27 1.5-37.2-1.1-5.9-1.5-15.5-5.6-16.1-3.7-.8 2.2 10 9 11.7 12 2.6 4.7-.7 9.6-1.7 14-3.9 16.5 2.1 24.7 2.2 24.7.5-2.8 1.4-6.4 2.5-9.8 9.2-28.7 33.2-25.9 41.6-27.4 5.7-1 7.6-6.1 7.9-7.7.5-2.7.5-6.7-2-11-2.5-4.4.5-4.2 2-7.3.7-1.4-.7-3.6-.9-3.8-.7-.7.7-.5 2.3-2.4 1.6-2 0-3.9-1.2-5.8-1.3-2.1-3.1-5.5-.9-9.5 1.3-2.9 11.5-3.4 12.2-7.3z"/>
		<path fill="#7786BE" d="M305.1 168.6c-.7 0-1.8.5-2.6.5-6.2.1-8.8 2.3-10.3 3.9-3.2 3.4-7 .5-6.9-4.3 0-2.5.8-5.3.5-8.4-.6-6-4.4-9.4-8.9-9.6-8.8-.3-18.9 20.5 3.2 52.9 1.4 2.1 4.9 7.6 3 11.2-3 5.6-27.1 1.6-37.4-1-5.9-1.5-15.2-5.6-15.9-3.7-.7 2.1 9.7 8.7 11.4 11.7 2.6 4.7-.7 9.6-1.7 14-3.9 16.4 2 24.7 2 24.7.5-2.8 1.4-6.4 2.5-9.8 9.2-28.7 33.2-25.9 41.6-27.4 5.7-1 7.6-6.1 7.9-7.7.5-2.7.5-6.7-2-11-2.5-4.4.5-4.2 2-7.3.7-1.4-.7-3.6-.9-3.8-.7-.7.7-.5 2.3-2.4 1.6-2 0-3.9-1.2-5.8-1.3-2.1-3.1-5.5-.9-9.5 1.4-2.8 11.6-3.3 12.3-7.2z"/>
		<path fill="#7786BE" d="M305.1 168.6c-.7 0-1.9.5-2.7.5-6.2.1-8.8 2.3-10.2 3.9-3.2 3.5-7.1.6-7.1-4.2 0-2.5.8-5.4.5-8.5-.6-6-4.3-9.3-8.8-9.5-8.8-.3-18.7 20.2 3.4 52.6 1.4 2.1 5 7.8 3 11.5-3 5.6-27.3 1.6-37.5-1-5.9-1.5-14.9-5.5-15.6-3.7-.7 2.1 9.5 8.4 11.1 11.5 2.6 4.7-.6 9.7-1.7 14-3.8 16.2 1.8 24.7 1.9 24.7.5-2.8 1.4-6.4 2.5-9.8 9.2-28.7 33.2-25.9 41.6-27.4 5.7-1 7.6-6.1 7.9-7.7.5-2.7.5-6.7-2-11-2.5-4.4.5-4.2 2-7.3.7-1.4-.7-3.6-.9-3.8-.7-.7.7-.5 2.3-2.4 1.6-2 0-3.9-1.2-5.8-1.3-2.1-3.1-5.5-.9-9.5 1.5-2.7 11.7-3.2 12.4-7.1z"/>
		<path fill="#7786BE" d="M305.1 168.6c-.7 0-1.9.6-2.7.6-6.2.2-8.7 2.3-10.2 3.8-3.3 3.6-7.1.6-7.2-4.1 0-2.5.8-5.4.5-8.5-.6-6-4.2-9.3-8.6-9.4-8.8-.3-18.5 20 3.5 52.3 1.4 2.1 5.2 8 3.1 11.8-3 5.6-27.4 1.7-37.7-.9-5.9-1.5-14.7-5.4-15.3-3.6-.7 2 9.2 8.2 10.9 11.2 2.6 4.7-.6 9.7-1.6 14.1-3.8 16 1.7 24.7 1.8 24.7.5-2.8 1.4-6.4 2.5-9.8 9.2-28.7 33.2-25.9 41.6-27.4 5.7-1 7.6-6.1 7.9-7.7.5-2.7.5-6.7-2-11-2.5-4.4.5-4.2 2-7.3.7-1.4-.7-3.6-.9-3.8-.7-.7.7-.5 2.3-2.4 1.6-2 0-3.9-1.2-5.8-1.3-2.1-3.1-5.5-.9-9.5 1.3-2.9 11.5-3.4 12.2-7.3z"/>
		<path fill="#7786BE" d="M305.1 168.6c-.7 0-1.9.6-2.8.7-6.2.3-8.7 2.2-10.1 3.8-3.3 3.7-7.2.7-7.3-4-.1-2.5.8-5.4.5-8.5-.6-6-4.1-9.2-8.5-9.3-8.8-.3-18.4 19.7 3.7 52 1.4 2.1 5.3 8.2 3.2 12.1-3 5.6-27.6 1.8-37.8-.8-5.9-1.5-14.4-5.3-15-3.6-.7 2 8.9 7.9 10.6 10.9 2.6 4.7-.6 9.7-1.6 14.1-3.7 15.9 1.6 24.7 1.6 24.7.5-2.7 1.4-6.4 2.5-9.8 9.2-28.7 33.2-25.9 41.6-27.4 5.7-1 7.6-6.1 7.9-7.7.5-2.7.5-6.7-2-11-2.5-4.4.5-4.2 2-7.3.7-1.4-.7-3.6-.9-3.8-.7-.7.7-.5 2.3-2.4 1.6-2 0-3.9-1.2-5.8-1.3-2.1-3.1-5.5-.9-9.5 1.3-3 11.5-3.5 12.2-7.4z"/>
		<path fill="#7786BE" d="M305.1 168.6c-.7 0-2 .7-2.8.7-6.2.4-8.6 2.2-10.1 3.8-3.3 3.7-7.3.7-7.4-4-.1-2.5.8-5.5.5-8.6-.6-6-3.9-9.1-8.4-9.3-8.8-.3-18.2 19.4 3.9 51.8 1.4 2.1 5.4 8.4 3.2 12.3-3.1 5.6-27.7 1.8-38-.8-5.9-1.5-14.2-5.2-14.7-3.6-.6 1.9 8.7 7.6 10.3 10.7 2.6 4.7-.6 9.8-1.6 14.1-3.7 15.7 1.5 24.7 1.5 24.7.5-2.7 1.4-6.4 2.5-9.8 9.2-28.7 33.2-25.9 41.6-27.4 5.7-1 7.6-6.1 7.9-7.7.5-2.7.5-6.7-2-11-2.5-4.4.5-4.2 2-7.3.7-1.4-.7-3.6-.9-3.8-.7-.7.7-.5 2.3-2.4 1.6-2 0-3.9-1.2-5.8-1.3-2.1-3.1-5.5-.9-9.5 1.4-2.7 11.6-3.2 12.3-7.1z"/>
		<path fill="#7786BE" d="M305.1 168.6c-.7 0-2 .7-2.8.8-6.2.4-8.6 2.2-10 3.8-3.3 3.8-7.3.8-7.6-3.9-.1-2.5.8-5.5.5-8.6-.6-6-3.8-9-8.3-9.2-8.8-.3-18 19.1 4 51.5 1.4 2.1 5.5 8.6 3.3 12.6-3.1 5.6-27.9 1.9-38.1-.7-5.9-1.5-13.9-5.1-14.5-3.5-.6 1.8 8.4 7.4 10.1 10.4 2.6 4.7-.6 9.8-1.6 14.2-3.6 15.5 1.3 24.7 1.4 24.7.5-2.7 1.4-6.4 2.5-9.8 9.2-28.7 33.2-25.9 41.6-27.4 5.7-1 7.6-6.1 7.9-7.7.5-2.7.5-6.7-2-11-2.5-4.4.5-4.2 2-7.3.7-1.4-.7-3.6-.9-3.8-.7-.7.7-.5 2.3-2.4 1.6-2 0-3.9-1.2-5.8-1.3-2.1-3.1-5.5-.9-9.5 1.4-3 11.6-3.5 12.3-7.4z"/>
		<path fill="#7786BE" d="M305.1 168.6c-.7 0-2 .8-2.9.8-6.2.5-8.5 2.2-9.9 3.8-3.4 3.9-7.4.9-7.7-3.8-.2-2.5.8-5.5.4-8.6-.6-6-3.7-9-8.2-9.1-8.8-.3-17.8 18.8 4.2 51.2 1.4 2.1 5.6 8.8 3.4 12.9-3.1 5.6-28 2-38.3-.7-5.9-1.5-13.7-5-14.2-3.5-.6 1.8 8.1 7.1 9.8 10.1 2.6 4.7-.6 9.8-1.6 14.2-3.6 15.4 1.2 24.7 1.3 24.7.5-2.7 1.4-6.4 2.5-9.8 9.2-28.7 33.2-25.9 41.6-27.4 5.7-1 7.6-6.1 7.9-7.7.5-2.7.5-6.7-2-11-2.5-4.4.5-4.2 2-7.3.7-1.4-.7-3.6-.9-3.8-.7-.7.7-.5 2.3-2.4 1.6-2 0-3.9-1.2-5.8-1.3-2.1-3.1-5.5-.9-9.5 1.5-2.9 11.7-3.4 12.4-7.3z"/>
		<path fill="#7786BE" d="M305.1 168.6c-.7 0-2.1.8-2.9.9-6.2.6-8.5 2.2-9.9 3.8-3.4 3.9-7.4.9-7.8-3.8-.2-2.5.8-5.6.4-8.7-.6-6-3.6-8.9-8-9-8.8-.3-17.7 18.5 4.4 50.9 1.4 2.1 5.7 9 3.4 13.1-3.1 5.6-28.2 2-38.4-.6-5.9-1.5-13.4-5-13.9-3.5-.6 1.7 7.9 6.8 9.5 9.9 2.6 4.7-.5 9.9-1.5 14.2-3.5 15.2 1.1 24.7 1.1 24.6.5-2.7 1.4-6.4 2.5-9.8 9.2-28.7 33.2-25.9 41.6-27.4 5.7-1 7.6-6.1 7.9-7.7.5-2.7.5-6.7-2-11-2.5-4.4.5-4.2 2-7.3.7-1.4-.7-3.6-.9-3.8-.7-.7.7-.5 2.3-2.4 1.6-2 0-3.9-1.2-5.8-1.3-2.1-3.1-5.5-.9-9.5 1.4-2.7 11.6-3.2 12.3-7.1z"/>
		<path fill="#7786BE" d="M305.1 168.6c-.7 0-2.1.9-2.9.9-6.2.6-8.4 2.2-9.8 3.8-3.4 4-7.5 1-7.9-3.7-.2-2.5.7-5.6.4-8.7-.6-6-3.5-8.8-7.9-9-8.8-.3-17.5 18.2 4.5 50.6 1.4 2.1 5.8 9.2 3.5 13.4-3.1 5.6-28.3 2.1-38.6-.5-5.9-1.5-13.2-4.9-13.6-3.5-.5 1.6 7.6 6.6 9.3 9.6 2.6 4.7-.5 9.9-1.5 14.3-3.5 15.1.9 24.7 1 24.6.5-2.6 1.4-6.4 2.5-9.8 9.2-28.7 33.2-25.9 41.6-27.4 5.7-1 7.6-6.1 7.9-7.7.5-2.7.5-6.7-2-11-2.5-4.4.5-4.2 2-7.3.7-1.4-.7-3.6-.9-3.8-.7-.7.7-.5 2.3-2.4 1.6-2 0-3.9-1.2-5.8-1.3-2.1-3.1-5.5-.9-9.5 1.3-2.7 11.5-3.2 12.2-7.1z"/>
		<path fill="#7786BE" d="M305.1 168.6c-.7 0-2.1.9-3 1-6.2.7-8.4 2.2-9.7 3.8-3.4 4.1-7.6 1-8.1-3.6-.3-2.5.7-5.6.4-8.7-.6-6-3.3-8.7-7.8-8.9-8.8-.3-17.3 17.9 4.7 50.3 1.4 2.1 5.9 9.4 3.6 13.7-3.1 5.6-28.5 2.2-38.7-.5-5.9-1.5-12.9-4.8-13.3-3.4-.5 1.6 7.3 6.3 9 9.3 2.6 4.7-.5 9.9-1.5 14.3-3.4 14.9.8 24.7.9 24.6.5-2.6 1.4-6.4 2.5-9.8 9.2-28.7 33.2-25.9 41.6-27.4 5.7-1 7.6-6.1 7.9-7.7.5-2.7.5-6.7-2-11-2.5-4.4.5-4.2 2-7.3.7-1.4-.7-3.6-.9-3.8-.7-.7.7-.5 2.3-2.4 1.6-2 0-3.9-1.2-5.8-1.3-2.1-3.1-5.5-.9-9.5 1.3-2.8 11.5-3.3 12.2-7.2z"/>
		<path fill="#7786BE" d="M305.1 168.6c-.7 0-2.2.9-3 1.1-6.2.8-8.3 2.2-9.7 3.8-3.5 4.2-7.6 1.1-8.2-3.5-.3-2.5.7-5.7.4-8.8-.6-6-3.2-8.7-7.7-8.8-8.8-.3-17.2 17.6 4.9 50 1.4 2.1 6 9.6 3.6 14-3.1 5.6-28.6 2.2-38.9-.4-5.9-1.5-12.7-4.7-13.1-3.4-.5 1.5 7.1 6 8.7 9.1 2.6 4.7-.5 10-1.5 14.4-3.4 14.7.7 24.7.7 24.6.5-2.6 1.4-6.4 2.5-9.8 9.2-28.7 33.2-25.9 41.6-27.4 5.7-1 7.6-6.1 7.9-7.7.5-2.7.5-6.7-2-11-2.5-4.4.5-4.2 2-7.3.7-1.4-.7-3.6-.9-3.8-.7-.7.7-.5 2.3-2.4 1.6-2 0-3.9-1.2-5.8-1.3-2.1-3.1-5.5-.9-9.5 1.6-3 11.8-3.5 12.5-7.4z"/>
		<path fill="#7786BE" d="M305.1 168.6c-.7 0-2.2 1-3 1.1-6.2.9-8.3 2.1-9.6 3.8-3.5 4.2-7.7 1.1-8.3-3.5-.3-2.5.7-5.7.4-8.8-.6-6-3.1-8.6-7.5-8.7-8.8-.3-17 17.3 5 49.7 1.4 2.1 6.1 9.9 3.7 14.2-3.1 5.6-28.8 2.3-39-.3-5.9-1.5-12.4-4.6-12.8-3.4-.5 1.5 6.8 5.8 8.5 8.8 2.6 4.7-.5 10-1.5 14.4-3.3 14.6.5 24.7.6 24.6.5-2.6 1.4-6.4 2.5-9.8 9.2-28.7 33.2-25.9 41.6-27.4 5.7-1 7.6-6.1 7.9-7.7.5-2.7.5-6.7-2-11-2.5-4.4.5-4.2 2-7.3.7-1.4-.7-3.6-.9-3.8-.7-.7.7-.5 2.3-2.4 1.6-2 0-3.9-1.2-5.8-1.3-2.1-3.1-5.5-.9-9.5 1.3-2.8 11.5-3.3 12.2-7.2z"/>
		<path fill="#7786BE" d="M305.1 168.6c-.7 0-2.3 1-3.1 1.2-6.2.9-8.2 2.1-9.6 3.8-3.5 4.3-7.8 1.2-8.5-3.4-.4-2.5.7-5.7.4-8.8-.6-6-3-8.5-7.4-8.7-8.8-.3-16.8 17 5.2 49.4 1.4 2.1 6.3 10.1 3.8 14.5-3.1 5.6-28.9 2.4-39.2-.3-5.9-1.5-12.1-4.5-12.5-3.3-.4 1.4 6.5 5.5 8.2 8.5 2.6 4.7-.5 10-1.4 14.4-3.2 14.4.4 24.6.5 24.6.5-2.6 1.4-6.4 2.5-9.8 9.2-28.7 33.2-25.9 41.6-27.4 5.7-1 7.6-6.1 7.9-7.7.5-2.7.5-6.7-2-11-2.5-4.4.5-4.2 2-7.3.7-1.4-.7-3.6-.9-3.8-.7-.7.7-.5 2.3-2.4 1.6-2 0-3.9-1.2-5.8-1.3-2.1-3.1-5.5-.9-9.5 1.4-2.8 11.6-3.3 12.3-7.2z"/>
		<path fill="#7786BE" d="M305.1 168.6c-.7 0-2.3 1.1-3.1 1.2-6.1 1-8.1 2.1-9.5 3.8-3.5 4.4-7.8 1.2-8.6-3.3-.4-2.5.7-5.8.4-8.9-.6-6-2.9-8.4-7.3-8.6-8.8-.3-16.7 16.7 5.4 49.1 1.4 2.1 6.4 10.3 3.8 14.8-3.1 5.6-29.1 2.4-39.3-.2-5.9-1.5-11.9-4.4-12.2-3.3-.4 1.3 6.3 5.2 7.9 8.3 2.6 4.7-.4 10.1-1.4 14.5-3.2 14.2.3 24.6.4 24.6.5-2.5 1.4-6.4 2.5-9.8 9.2-28.7 33.2-25.9 41.6-27.4 5.7-1 7.6-6.1 7.9-7.7.5-2.7.5-6.7-2-11-2.5-4.4.5-4.2 2-7.3.7-1.4-.7-3.6-.9-3.8-.7-.7.7-.5 2.3-2.4 1.6-2 0-3.9-1.2-5.8-1.3-2.1-3.1-5.5-.9-9.5 1.3-2.9 11.5-3.4 12.2-7.3z"/>
		<path fill="#7786BE" d="M305.1 168.6c-.7 0-2.3 1.1-3.1 1.3-6.1 1.1-8.1 2.1-9.4 3.8-3.5 4.4-7.9 1.3-8.7-3.2-.5-2.5.7-5.8.4-8.9-.6-6-2.7-8.4-7.2-8.5-8.8-.3-16.5 16.4 5.5 48.8 1.4 2.1 6.5 10.5 3.9 15-3.1 5.6-29.2 2.5-39.5-.1-5.9-1.5-11.6-4.3-12-3.3-.4 1.3 6 5 7.7 8 2.6 4.7-.4 10.1-1.4 14.5-3.1 14.1.2 24.6.2 24.6.5-2.5 1.4-6.4 2.5-9.8 9.2-28.7 33.2-25.9 41.6-27.4 5.7-1 7.6-6.1 7.9-7.7.5-2.7.5-6.7-2-11-2.5-4.4.5-4.2 2-7.3.7-1.4-.7-3.6-.9-3.8-.7-.7.7-.5 2.3-2.4 1.6-2 0-3.9-1.2-5.8-1.3-2.1-3.1-5.5-.9-9.5 1.4-2.9 11.6-3.4 12.3-7.3z"/>
		<path fill="#7786BE" d="M305.1 168.6c-.7 0-2.4 1.2-3.2 1.3-6.1 1.1-8 2.1-9.4 3.8-3.6 4.5-8 1.4-8.8-3.2-.5-2.5.7-5.8.3-8.9-.6-6-2.6-8.3-7.1-8.4-8.8-.3-16.3 16.1 5.7 48.5 1.4 2.1 6.6 10.7 4 15.3-3.1 5.6-29.4 2.6-39.6-.1-5.9-1.5-11.4-4.3-11.7-3.3-.4 1.2 5.7 4.7 7.4 7.8 2.6 4.7-.4 10.1-1.4 14.5-3.1 13.9 0 24.6.1 24.6.5-2.5 1.4-6.4 2.5-9.8 9.2-28.7 33.2-25.9 41.6-27.4 5.7-1 7.6-6.1 7.9-7.7.5-2.7.5-6.7-2-11-2.5-4.4.5-4.2 2-7.3.7-1.4-.7-3.6-.9-3.8-.7-.7.7-.5 2.3-2.4 1.6-2 0-3.9-1.2-5.8-1.3-2.1-3.1-5.5-.9-9.5 1.5-2.8 11.7-3.3 12.4-7.2z"/>
		<path fill="#7786BE" d="M305.1 168.6c-.7 0-2.4 1.2-3.2 1.4-6.1 1.2-8 2.1-9.3 3.8-3.6 4.6-8 1.4-9-3.1-.5-2.5.7-5.9.3-9-.6-6-2.5-8.2-6.9-8.4-8.8-.3-16.2 15.8 5.9 48.2 1.4 2.1 6.7 10.9 4 15.6-3.1 5.6-29.5 2.6-39.8 0-5.9-1.5-11.1-4.2-11.4-3.2-.3 1.1 5.5 4.5 7.1 7.5 2.6 4.7-.4 10.2-1.3 14.6-3 13.8-.1 24.6 0 24.6.5-2.5 1.4-6.4 2.5-9.8 9.2-28.7 33.2-25.9 41.6-27.4 5.7-1 7.6-6.1 7.9-7.7.5-2.7.5-6.7-2-11-2.5-4.4.5-4.2 2-7.3.7-1.4-.7-3.6-.9-3.8-.7-.7.7-.5 2.3-2.4 1.6-2 0-3.9-1.2-5.8-1.3-2.1-3.1-5.5-.9-9.5 1.4-2.9 11.6-3.4 12.3-7.3z"/>
	</g>
</svg>
